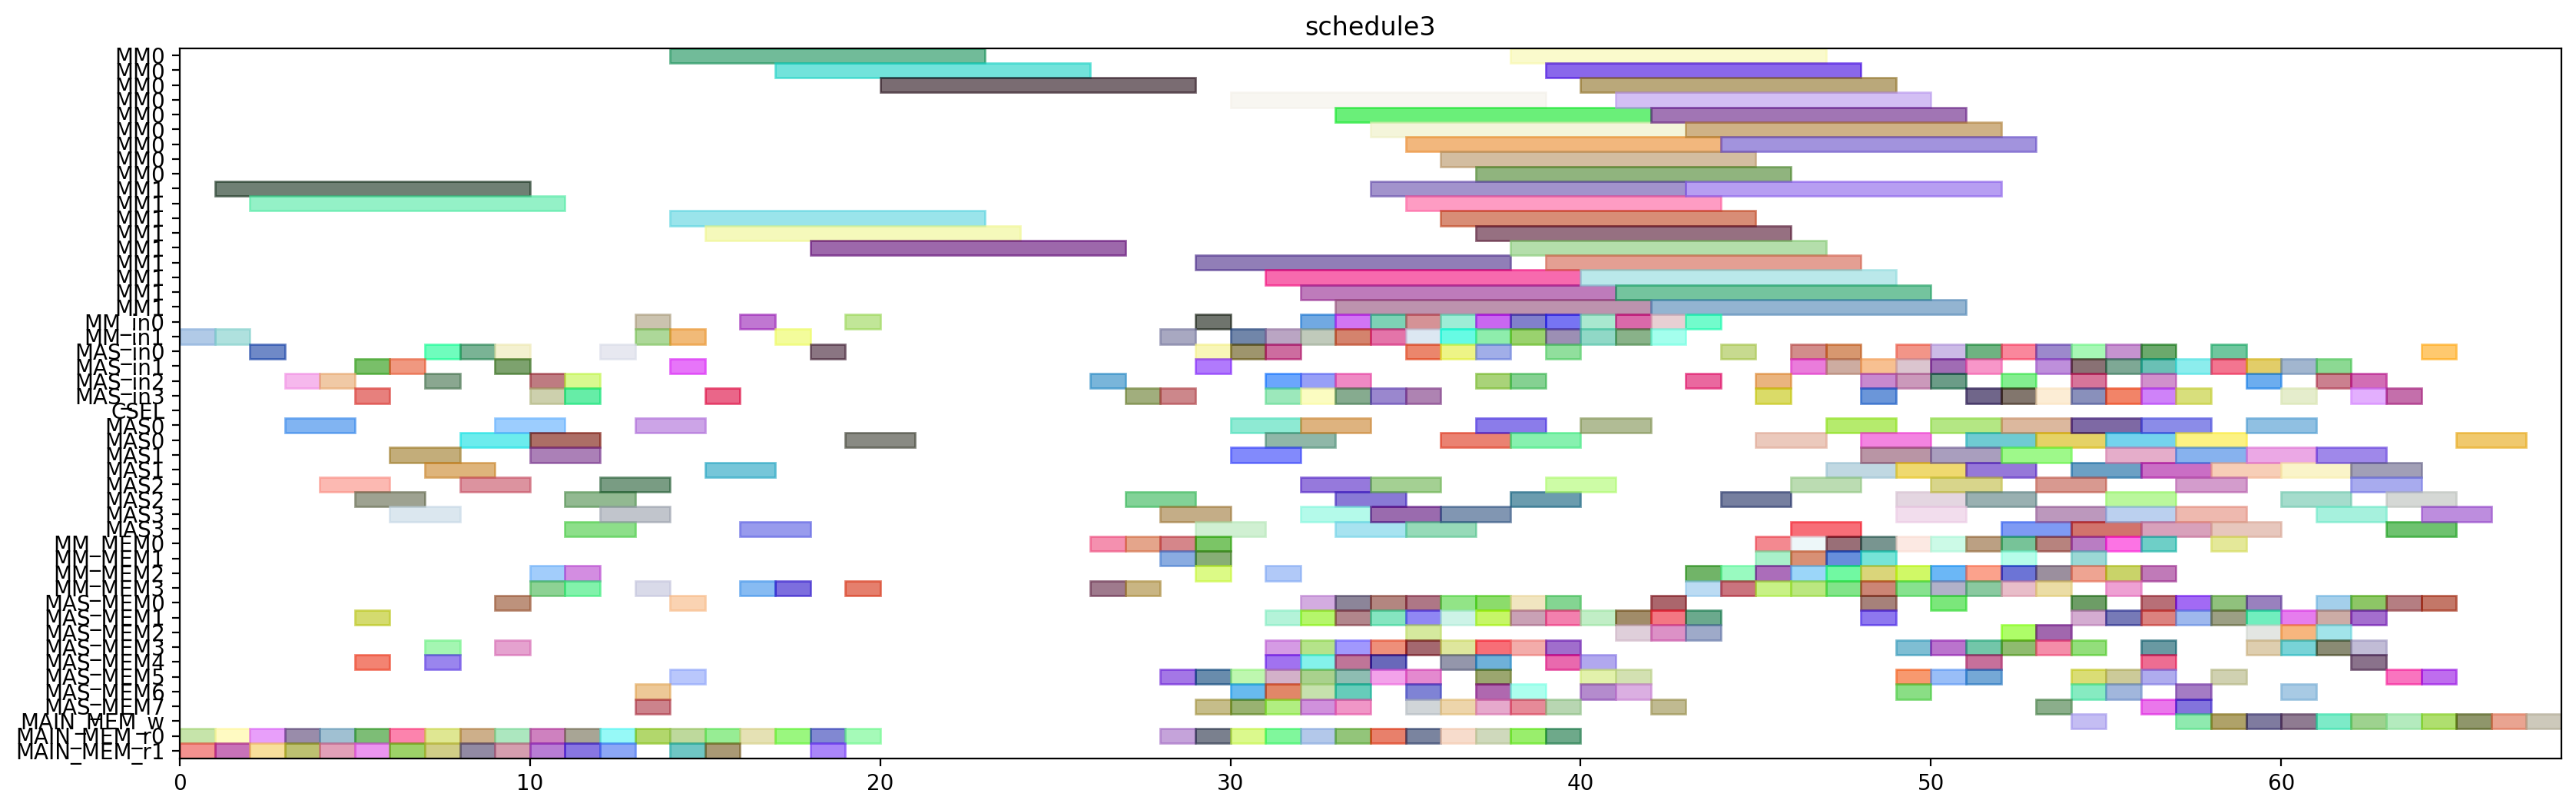

Write the Python code that produced this figure.
from pyschedule import Scenario, solvers, plotters, alt


def solve():
	horizon = 178
	S = Scenario("schedule3", horizon=horizon)

	# resource
	MM = S.Resources('MM', num=2, size=9)
	MM_in = S.Resources('MM_in', num=2)
	MAS_in = S.Resources('MAS_in', num=4)
	CSEL = S.Resource('CSEL')
	MAS = S.Resources('MAS', num=4, size=2, periods=range(1, horizon))
	MM_MEM = S.Resources('MM_MEM', num=4)
	MAS_MEM = S.Resources('MAS_MEM', num=8)
	MAIN_MEM_w = S.Resource('MAIN_MEM_w', size=1)
	MAIN_MEM_r = S.Resources('MAIN_MEM_r', num=2)

	# result of previous scheduling
	c_qinv_denom_inv1__in = S.Task('c_qinv_denom_inv1__in', length=1, delay_cost=1)
	S += c_qinv_denom_inv1__in >= 0
	c_qinv_denom_inv1__in += MM_in[1]

	c_qinv_denom_inv1__mem0 = S.Task('c_qinv_denom_inv1__mem0', length=1, delay_cost=1)
	S += c_qinv_denom_inv1__mem0 >= 0
	c_qinv_denom_inv1__mem0 += MAIN_MEM_r[0]

	c_qinv_denom_inv1__mem1 = S.Task('c_qinv_denom_inv1__mem1', length=1, delay_cost=1)
	S += c_qinv_denom_inv1__mem1 >= 0
	c_qinv_denom_inv1__mem1 += MAIN_MEM_r[1]

	c_qinv_denom_inv0_in = S.Task('c_qinv_denom_inv0_in', length=1, delay_cost=1)
	S += c_qinv_denom_inv0_in >= 1
	c_qinv_denom_inv0_in += MM_in[1]

	c_qinv_denom_inv0_mem0 = S.Task('c_qinv_denom_inv0_mem0', length=1, delay_cost=1)
	S += c_qinv_denom_inv0_mem0 >= 1
	c_qinv_denom_inv0_mem0 += MAIN_MEM_r[0]

	c_qinv_denom_inv0_mem1 = S.Task('c_qinv_denom_inv0_mem1', length=1, delay_cost=1)
	S += c_qinv_denom_inv0_mem1 >= 1
	c_qinv_denom_inv0_mem1 += MAIN_MEM_r[1]

	c_qinv_denom_inv1_ = S.Task('c_qinv_denom_inv1_', length=9, delay_cost=1)
	S += c_qinv_denom_inv1_ >= 1
	c_qinv_denom_inv1_ += MM[1]

	c1_t21_in = S.Task('c1_t21_in', length=1, delay_cost=1)
	S += c1_t21_in >= 2
	c1_t21_in += MAS_in[0]

	c1_t21_mem0 = S.Task('c1_t21_mem0', length=1, delay_cost=1)
	S += c1_t21_mem0 >= 2
	c1_t21_mem0 += MAIN_MEM_r[0]

	c1_t21_mem1 = S.Task('c1_t21_mem1', length=1, delay_cost=1)
	S += c1_t21_mem1 >= 2
	c1_t21_mem1 += MAIN_MEM_r[1]

	c_qinv_denom_inv0 = S.Task('c_qinv_denom_inv0', length=9, delay_cost=1)
	S += c_qinv_denom_inv0 >= 2
	c_qinv_denom_inv0 += MM[1]

	c1_t20_in = S.Task('c1_t20_in', length=1, delay_cost=1)
	S += c1_t20_in >= 3
	c1_t20_in += MAS_in[2]

	c1_t20_mem0 = S.Task('c1_t20_mem0', length=1, delay_cost=1)
	S += c1_t20_mem0 >= 3
	c1_t20_mem0 += MAIN_MEM_r[0]

	c1_t20_mem1 = S.Task('c1_t20_mem1', length=1, delay_cost=1)
	S += c1_t20_mem1 >= 3
	c1_t20_mem1 += MAIN_MEM_r[1]

	c1_t21 = S.Task('c1_t21', length=2, delay_cost=1)
	S += c1_t21 >= 3
	c1_t21 += MAS[0]

	c1_t20 = S.Task('c1_t20', length=2, delay_cost=1)
	S += c1_t20 >= 4
	c1_t20 += MAS[2]

	c2_t20_in = S.Task('c2_t20_in', length=1, delay_cost=1)
	S += c2_t20_in >= 4
	c2_t20_in += MAS_in[2]

	c2_t20_mem0 = S.Task('c2_t20_mem0', length=1, delay_cost=1)
	S += c2_t20_mem0 >= 4
	c2_t20_mem0 += MAIN_MEM_r[0]

	c2_t20_mem1 = S.Task('c2_t20_mem1', length=1, delay_cost=1)
	S += c2_t20_mem1 >= 4
	c2_t20_mem1 += MAIN_MEM_r[1]

	c1_t4_t2_in = S.Task('c1_t4_t2_in', length=1, delay_cost=1)
	S += c1_t4_t2_in >= 5
	c1_t4_t2_in += MAS_in[3]

	c1_t4_t2_mem0 = S.Task('c1_t4_t2_mem0', length=1, delay_cost=1)
	S += c1_t4_t2_mem0 >= 5
	c1_t4_t2_mem0 += MAS_MEM[4]

	c1_t4_t2_mem1 = S.Task('c1_t4_t2_mem1', length=1, delay_cost=1)
	S += c1_t4_t2_mem1 >= 5
	c1_t4_t2_mem1 += MAS_MEM[1]

	c2_t20 = S.Task('c2_t20', length=2, delay_cost=1)
	S += c2_t20 >= 5
	c2_t20 += MAS[2]

	c2_t21_in = S.Task('c2_t21_in', length=1, delay_cost=1)
	S += c2_t21_in >= 5
	c2_t21_in += MAS_in[1]

	c2_t21_mem0 = S.Task('c2_t21_mem0', length=1, delay_cost=1)
	S += c2_t21_mem0 >= 5
	c2_t21_mem0 += MAIN_MEM_r[0]

	c2_t21_mem1 = S.Task('c2_t21_mem1', length=1, delay_cost=1)
	S += c2_t21_mem1 >= 5
	c2_t21_mem1 += MAIN_MEM_r[1]

	c0_t21_in = S.Task('c0_t21_in', length=1, delay_cost=1)
	S += c0_t21_in >= 6
	c0_t21_in += MAS_in[1]

	c0_t21_mem0 = S.Task('c0_t21_mem0', length=1, delay_cost=1)
	S += c0_t21_mem0 >= 6
	c0_t21_mem0 += MAIN_MEM_r[0]

	c0_t21_mem1 = S.Task('c0_t21_mem1', length=1, delay_cost=1)
	S += c0_t21_mem1 >= 6
	c0_t21_mem1 += MAIN_MEM_r[1]

	c1_t4_t2 = S.Task('c1_t4_t2', length=2, delay_cost=1)
	S += c1_t4_t2 >= 6
	c1_t4_t2 += MAS[3]

	c2_t21 = S.Task('c2_t21', length=2, delay_cost=1)
	S += c2_t21 >= 6
	c2_t21 += MAS[1]

	c0_t20_in = S.Task('c0_t20_in', length=1, delay_cost=1)
	S += c0_t20_in >= 7
	c0_t20_in += MAS_in[0]

	c0_t20_mem0 = S.Task('c0_t20_mem0', length=1, delay_cost=1)
	S += c0_t20_mem0 >= 7
	c0_t20_mem0 += MAIN_MEM_r[0]

	c0_t20_mem1 = S.Task('c0_t20_mem1', length=1, delay_cost=1)
	S += c0_t20_mem1 >= 7
	c0_t20_mem1 += MAIN_MEM_r[1]

	c0_t21 = S.Task('c0_t21', length=2, delay_cost=1)
	S += c0_t21 >= 7
	c0_t21 += MAS[1]

	c2_t4_t2_in = S.Task('c2_t4_t2_in', length=1, delay_cost=1)
	S += c2_t4_t2_in >= 7
	c2_t4_t2_in += MAS_in[2]

	c2_t4_t2_mem0 = S.Task('c2_t4_t2_mem0', length=1, delay_cost=1)
	S += c2_t4_t2_mem0 >= 7
	c2_t4_t2_mem0 += MAS_MEM[4]

	c2_t4_t2_mem1 = S.Task('c2_t4_t2_mem1', length=1, delay_cost=1)
	S += c2_t4_t2_mem1 >= 7
	c2_t4_t2_mem1 += MAS_MEM[3]

	c0_t20 = S.Task('c0_t20', length=2, delay_cost=1)
	S += c0_t20 >= 8
	c0_t20 += MAS[0]

	c2_t1_t2_in = S.Task('c2_t1_t2_in', length=1, delay_cost=1)
	S += c2_t1_t2_in >= 8
	c2_t1_t2_in += MAS_in[0]

	c2_t1_t2_mem0 = S.Task('c2_t1_t2_mem0', length=1, delay_cost=1)
	S += c2_t1_t2_mem0 >= 8
	c2_t1_t2_mem0 += MAIN_MEM_r[0]

	c2_t1_t2_mem1 = S.Task('c2_t1_t2_mem1', length=1, delay_cost=1)
	S += c2_t1_t2_mem1 >= 8
	c2_t1_t2_mem1 += MAIN_MEM_r[1]

	c2_t4_t2 = S.Task('c2_t4_t2', length=2, delay_cost=1)
	S += c2_t4_t2 >= 8
	c2_t4_t2 += MAS[2]

	c0_t1_t2_in = S.Task('c0_t1_t2_in', length=1, delay_cost=1)
	S += c0_t1_t2_in >= 9
	c0_t1_t2_in += MAS_in[0]

	c0_t1_t2_mem0 = S.Task('c0_t1_t2_mem0', length=1, delay_cost=1)
	S += c0_t1_t2_mem0 >= 9
	c0_t1_t2_mem0 += MAIN_MEM_r[0]

	c0_t1_t2_mem1 = S.Task('c0_t1_t2_mem1', length=1, delay_cost=1)
	S += c0_t1_t2_mem1 >= 9
	c0_t1_t2_mem1 += MAIN_MEM_r[1]

	c0_t4_t2_in = S.Task('c0_t4_t2_in', length=1, delay_cost=1)
	S += c0_t4_t2_in >= 9
	c0_t4_t2_in += MAS_in[1]

	c0_t4_t2_mem0 = S.Task('c0_t4_t2_mem0', length=1, delay_cost=1)
	S += c0_t4_t2_mem0 >= 9
	c0_t4_t2_mem0 += MAS_MEM[0]

	c0_t4_t2_mem1 = S.Task('c0_t4_t2_mem1', length=1, delay_cost=1)
	S += c0_t4_t2_mem1 >= 9
	c0_t4_t2_mem1 += MAS_MEM[3]

	c2_t1_t2 = S.Task('c2_t1_t2', length=2, delay_cost=1)
	S += c2_t1_t2 >= 9
	c2_t1_t2 += MAS[0]

	c0_t1_t2 = S.Task('c0_t1_t2', length=2, delay_cost=1)
	S += c0_t1_t2 >= 10
	c0_t1_t2 += MAS[0]

	c0_t4_t2 = S.Task('c0_t4_t2', length=2, delay_cost=1)
	S += c0_t4_t2 >= 10
	c0_t4_t2 += MAS[1]

	c1_t0_t2_in = S.Task('c1_t0_t2_in', length=1, delay_cost=1)
	S += c1_t0_t2_in >= 10
	c1_t0_t2_in += MAS_in[2]

	c1_t0_t2_mem0 = S.Task('c1_t0_t2_mem0', length=1, delay_cost=1)
	S += c1_t0_t2_mem0 >= 10
	c1_t0_t2_mem0 += MAIN_MEM_r[0]

	c1_t0_t2_mem1 = S.Task('c1_t0_t2_mem1', length=1, delay_cost=1)
	S += c1_t0_t2_mem1 >= 10
	c1_t0_t2_mem1 += MAIN_MEM_r[1]

	c_qinv0_t3_in = S.Task('c_qinv0_t3_in', length=1, delay_cost=1)
	S += c_qinv0_t3_in >= 10
	c_qinv0_t3_in += MAS_in[3]

	c_qinv0_t3_mem0 = S.Task('c_qinv0_t3_mem0', length=1, delay_cost=1)
	S += c_qinv0_t3_mem0 >= 10
	c_qinv0_t3_mem0 += MM_MEM[2]

	c_qinv0_t3_mem1 = S.Task('c_qinv0_t3_mem1', length=1, delay_cost=1)
	S += c_qinv0_t3_mem1 >= 10
	c_qinv0_t3_mem1 += MM_MEM[3]

	c1_t0_t2 = S.Task('c1_t0_t2', length=2, delay_cost=1)
	S += c1_t0_t2 >= 11
	c1_t0_t2 += MAS[2]

	c_qinv0_t2_in = S.Task('c_qinv0_t2_in', length=1, delay_cost=1)
	S += c_qinv0_t2_in >= 11
	c_qinv0_t2_in += MAS_in[3]

	c_qinv0_t2_mem0 = S.Task('c_qinv0_t2_mem0', length=1, delay_cost=1)
	S += c_qinv0_t2_mem0 >= 11
	c_qinv0_t2_mem0 += MAIN_MEM_r[0]

	c_qinv0_t2_mem1 = S.Task('c_qinv0_t2_mem1', length=1, delay_cost=1)
	S += c_qinv0_t2_mem1 >= 11
	c_qinv0_t2_mem1 += MAIN_MEM_r[1]

	c_qinv0_t3 = S.Task('c_qinv0_t3', length=2, delay_cost=1)
	S += c_qinv0_t3 >= 11
	c_qinv0_t3 += MAS[3]

	c_qinv1__t3_in = S.Task('c_qinv1__t3_in', length=1, delay_cost=1)
	S += c_qinv1__t3_in >= 11
	c_qinv1__t3_in += MAS_in[2]

	c_qinv1__t3_mem0 = S.Task('c_qinv1__t3_mem0', length=1, delay_cost=1)
	S += c_qinv1__t3_mem0 >= 11
	c_qinv1__t3_mem0 += MM_MEM[2]

	c_qinv1__t3_mem1 = S.Task('c_qinv1__t3_mem1', length=1, delay_cost=1)
	S += c_qinv1__t3_mem1 >= 11
	c_qinv1__t3_mem1 += MM_MEM[3]

	c_qinv0_t2 = S.Task('c_qinv0_t2', length=2, delay_cost=1)
	S += c_qinv0_t2 >= 12
	c_qinv0_t2 += MAS[3]

	c_qinv1__t2_in = S.Task('c_qinv1__t2_in', length=1, delay_cost=1)
	S += c_qinv1__t2_in >= 12
	c_qinv1__t2_in += MAS_in[0]

	c_qinv1__t2_mem0 = S.Task('c_qinv1__t2_mem0', length=1, delay_cost=1)
	S += c_qinv1__t2_mem0 >= 12
	c_qinv1__t2_mem0 += MAIN_MEM_r[0]

	c_qinv1__t2_mem1 = S.Task('c_qinv1__t2_mem1', length=1, delay_cost=1)
	S += c_qinv1__t2_mem1 >= 12
	c_qinv1__t2_mem1 += MAIN_MEM_r[1]

	c_qinv1__t3 = S.Task('c_qinv1__t3', length=2, delay_cost=1)
	S += c_qinv1__t3 >= 12
	c_qinv1__t3 += MAS[2]

	c_qinv0_t4_in = S.Task('c_qinv0_t4_in', length=1, delay_cost=1)
	S += c_qinv0_t4_in >= 13
	c_qinv0_t4_in += MM_in[1]

	c_qinv0_t4_mem0 = S.Task('c_qinv0_t4_mem0', length=1, delay_cost=1)
	S += c_qinv0_t4_mem0 >= 13
	c_qinv0_t4_mem0 += MAS_MEM[6]

	c_qinv0_t4_mem1 = S.Task('c_qinv0_t4_mem1', length=1, delay_cost=1)
	S += c_qinv0_t4_mem1 >= 13
	c_qinv0_t4_mem1 += MAS_MEM[7]

	c_qinv1__t0_in = S.Task('c_qinv1__t0_in', length=1, delay_cost=1)
	S += c_qinv1__t0_in >= 13
	c_qinv1__t0_in += MM_in[0]

	c_qinv1__t0_mem0 = S.Task('c_qinv1__t0_mem0', length=1, delay_cost=1)
	S += c_qinv1__t0_mem0 >= 13
	c_qinv1__t0_mem0 += MAIN_MEM_r[0]

	c_qinv1__t0_mem1 = S.Task('c_qinv1__t0_mem1', length=1, delay_cost=1)
	S += c_qinv1__t0_mem1 >= 13
	c_qinv1__t0_mem1 += MM_MEM[3]

	c_qinv1__t2 = S.Task('c_qinv1__t2', length=2, delay_cost=1)
	S += c_qinv1__t2 >= 13
	c_qinv1__t2 += MAS[0]

	c1_t1_t2_in = S.Task('c1_t1_t2_in', length=1, delay_cost=1)
	S += c1_t1_t2_in >= 14
	c1_t1_t2_in += MAS_in[1]

	c1_t1_t2_mem0 = S.Task('c1_t1_t2_mem0', length=1, delay_cost=1)
	S += c1_t1_t2_mem0 >= 14
	c1_t1_t2_mem0 += MAIN_MEM_r[0]

	c1_t1_t2_mem1 = S.Task('c1_t1_t2_mem1', length=1, delay_cost=1)
	S += c1_t1_t2_mem1 >= 14
	c1_t1_t2_mem1 += MAIN_MEM_r[1]

	c_qinv0_t4 = S.Task('c_qinv0_t4', length=9, delay_cost=1)
	S += c_qinv0_t4 >= 14
	c_qinv0_t4 += MM[1]

	c_qinv1__t0 = S.Task('c_qinv1__t0', length=9, delay_cost=1)
	S += c_qinv1__t0 >= 14
	c_qinv1__t0 += MM[0]

	c_qinv1__t4_in = S.Task('c_qinv1__t4_in', length=1, delay_cost=1)
	S += c_qinv1__t4_in >= 14
	c_qinv1__t4_in += MM_in[1]

	c_qinv1__t4_mem0 = S.Task('c_qinv1__t4_mem0', length=1, delay_cost=1)
	S += c_qinv1__t4_mem0 >= 14
	c_qinv1__t4_mem0 += MAS_MEM[0]

	c_qinv1__t4_mem1 = S.Task('c_qinv1__t4_mem1', length=1, delay_cost=1)
	S += c_qinv1__t4_mem1 >= 14
	c_qinv1__t4_mem1 += MAS_MEM[5]

	c0_t0_t2_in = S.Task('c0_t0_t2_in', length=1, delay_cost=1)
	S += c0_t0_t2_in >= 15
	c0_t0_t2_in += MAS_in[3]

	c0_t0_t2_mem0 = S.Task('c0_t0_t2_mem0', length=1, delay_cost=1)
	S += c0_t0_t2_mem0 >= 15
	c0_t0_t2_mem0 += MAIN_MEM_r[0]

	c0_t0_t2_mem1 = S.Task('c0_t0_t2_mem1', length=1, delay_cost=1)
	S += c0_t0_t2_mem1 >= 15
	c0_t0_t2_mem1 += MAIN_MEM_r[1]

	c1_t1_t2 = S.Task('c1_t1_t2', length=2, delay_cost=1)
	S += c1_t1_t2 >= 15
	c1_t1_t2 += MAS[1]

	c_qinv1__t4 = S.Task('c_qinv1__t4', length=9, delay_cost=1)
	S += c_qinv1__t4 >= 15
	c_qinv1__t4 += MM[1]

	c0_t0_t2 = S.Task('c0_t0_t2', length=2, delay_cost=1)
	S += c0_t0_t2 >= 16
	c0_t0_t2 += MAS[3]

	c_qinv0_t0_in = S.Task('c_qinv0_t0_in', length=1, delay_cost=1)
	S += c_qinv0_t0_in >= 16
	c_qinv0_t0_in += MM_in[0]

	c_qinv0_t0_mem0 = S.Task('c_qinv0_t0_mem0', length=1, delay_cost=1)
	S += c_qinv0_t0_mem0 >= 16
	c_qinv0_t0_mem0 += MAIN_MEM_r[0]

	c_qinv0_t0_mem1 = S.Task('c_qinv0_t0_mem1', length=1, delay_cost=1)
	S += c_qinv0_t0_mem1 >= 16
	c_qinv0_t0_mem1 += MM_MEM[3]

	c_qinv0_t0 = S.Task('c_qinv0_t0', length=9, delay_cost=1)
	S += c_qinv0_t0 >= 17
	c_qinv0_t0 += MM[0]

	c_qinv1__t1_in = S.Task('c_qinv1__t1_in', length=1, delay_cost=1)
	S += c_qinv1__t1_in >= 17
	c_qinv1__t1_in += MM_in[1]

	c_qinv1__t1_mem0 = S.Task('c_qinv1__t1_mem0', length=1, delay_cost=1)
	S += c_qinv1__t1_mem0 >= 17
	c_qinv1__t1_mem0 += MAIN_MEM_r[0]

	c_qinv1__t1_mem1 = S.Task('c_qinv1__t1_mem1', length=1, delay_cost=1)
	S += c_qinv1__t1_mem1 >= 17
	c_qinv1__t1_mem1 += MM_MEM[3]

	c2_t0_t2_in = S.Task('c2_t0_t2_in', length=1, delay_cost=1)
	S += c2_t0_t2_in >= 18
	c2_t0_t2_in += MAS_in[0]

	c2_t0_t2_mem0 = S.Task('c2_t0_t2_mem0', length=1, delay_cost=1)
	S += c2_t0_t2_mem0 >= 18
	c2_t0_t2_mem0 += MAIN_MEM_r[0]

	c2_t0_t2_mem1 = S.Task('c2_t0_t2_mem1', length=1, delay_cost=1)
	S += c2_t0_t2_mem1 >= 18
	c2_t0_t2_mem1 += MAIN_MEM_r[1]

	c_qinv1__t1 = S.Task('c_qinv1__t1', length=9, delay_cost=1)
	S += c_qinv1__t1 >= 18
	c_qinv1__t1 += MM[1]

	c2_t0_t2 = S.Task('c2_t0_t2', length=2, delay_cost=1)
	S += c2_t0_t2 >= 19
	c2_t0_t2 += MAS[0]

	c_qinv0_t1_in = S.Task('c_qinv0_t1_in', length=1, delay_cost=1)
	S += c_qinv0_t1_in >= 19
	c_qinv0_t1_in += MM_in[0]

	c_qinv0_t1_mem0 = S.Task('c_qinv0_t1_mem0', length=1, delay_cost=1)
	S += c_qinv0_t1_mem0 >= 19
	c_qinv0_t1_mem0 += MAIN_MEM_r[0]

	c_qinv0_t1_mem1 = S.Task('c_qinv0_t1_mem1', length=1, delay_cost=1)
	S += c_qinv0_t1_mem1 >= 19
	c_qinv0_t1_mem1 += MM_MEM[3]

	c_qinv0_t1 = S.Task('c_qinv0_t1', length=9, delay_cost=1)
	S += c_qinv0_t1 >= 20
	c_qinv0_t1 += MM[0]

	c_qinv1_0_in = S.Task('c_qinv1_0_in', length=1, delay_cost=1)
	S += c_qinv1_0_in >= 26
	c_qinv1_0_in += MAS_in[2]

	c_qinv1_0_mem0 = S.Task('c_qinv1_0_mem0', length=1, delay_cost=1)
	S += c_qinv1_0_mem0 >= 26
	c_qinv1_0_mem0 += MM_MEM[0]

	c_qinv1_0_mem1 = S.Task('c_qinv1_0_mem1', length=1, delay_cost=1)
	S += c_qinv1_0_mem1 >= 26
	c_qinv1_0_mem1 += MM_MEM[3]

	c_qinv1_0 = S.Task('c_qinv1_0', length=2, delay_cost=1)
	S += c_qinv1_0 >= 27
	c_qinv1_0 += MAS[2]

	c_qinv1__t5_in = S.Task('c_qinv1__t5_in', length=1, delay_cost=1)
	S += c_qinv1__t5_in >= 27
	c_qinv1__t5_in += MAS_in[3]

	c_qinv1__t5_mem0 = S.Task('c_qinv1__t5_mem0', length=1, delay_cost=1)
	S += c_qinv1__t5_mem0 >= 27
	c_qinv1__t5_mem0 += MM_MEM[0]

	c_qinv1__t5_mem1 = S.Task('c_qinv1__t5_mem1', length=1, delay_cost=1)
	S += c_qinv1__t5_mem1 >= 27
	c_qinv1__t5_mem1 += MM_MEM[3]

	c2_t1_t0_in = S.Task('c2_t1_t0_in', length=1, delay_cost=1)
	S += c2_t1_t0_in >= 28
	c2_t1_t0_in += MM_in[1]

	c2_t1_t0_mem0 = S.Task('c2_t1_t0_mem0', length=1, delay_cost=1)
	S += c2_t1_t0_mem0 >= 28
	c2_t1_t0_mem0 += MAIN_MEM_r[0]

	c2_t1_t0_mem1 = S.Task('c2_t1_t0_mem1', length=1, delay_cost=1)
	S += c2_t1_t0_mem1 >= 28
	c2_t1_t0_mem1 += MAS_MEM[5]

	c_qinv00_in = S.Task('c_qinv00_in', length=1, delay_cost=1)
	S += c_qinv00_in >= 28
	c_qinv00_in += MAS_in[3]

	c_qinv00_mem0 = S.Task('c_qinv00_mem0', length=1, delay_cost=1)
	S += c_qinv00_mem0 >= 28
	c_qinv00_mem0 += MM_MEM[0]

	c_qinv00_mem1 = S.Task('c_qinv00_mem1', length=1, delay_cost=1)
	S += c_qinv00_mem1 >= 28
	c_qinv00_mem1 += MM_MEM[1]

	c_qinv1__t5 = S.Task('c_qinv1__t5', length=2, delay_cost=1)
	S += c_qinv1__t5 >= 28
	c_qinv1__t5 += MAS[3]

	c1_t1_t0_in = S.Task('c1_t1_t0_in', length=1, delay_cost=1)
	S += c1_t1_t0_in >= 29
	c1_t1_t0_in += MM_in[0]

	c1_t1_t0_mem0 = S.Task('c1_t1_t0_mem0', length=1, delay_cost=1)
	S += c1_t1_t0_mem0 >= 29
	c1_t1_t0_mem0 += MAIN_MEM_r[0]

	c1_t1_t0_mem1 = S.Task('c1_t1_t0_mem1', length=1, delay_cost=1)
	S += c1_t1_t0_mem1 >= 29
	c1_t1_t0_mem1 += MAS_MEM[5]

	c2_t1_t0 = S.Task('c2_t1_t0', length=9, delay_cost=1)
	S += c2_t1_t0 >= 29
	c2_t1_t0 += MM[1]

	c_qinv00 = S.Task('c_qinv00', length=2, delay_cost=1)
	S += c_qinv00 >= 29
	c_qinv00 += MAS[3]

	c_qinv0_t5_in = S.Task('c_qinv0_t5_in', length=1, delay_cost=1)
	S += c_qinv0_t5_in >= 29
	c_qinv0_t5_in += MAS_in[0]

	c_qinv0_t5_mem0 = S.Task('c_qinv0_t5_mem0', length=1, delay_cost=1)
	S += c_qinv0_t5_mem0 >= 29
	c_qinv0_t5_mem0 += MM_MEM[0]

	c_qinv0_t5_mem1 = S.Task('c_qinv0_t5_mem1', length=1, delay_cost=1)
	S += c_qinv0_t5_mem1 >= 29
	c_qinv0_t5_mem1 += MM_MEM[1]

	c_qinv1_1_in = S.Task('c_qinv1_1_in', length=1, delay_cost=1)
	S += c_qinv1_1_in >= 29
	c_qinv1_1_in += MAS_in[1]

	c_qinv1_1_mem0 = S.Task('c_qinv1_1_mem0', length=1, delay_cost=1)
	S += c_qinv1_1_mem0 >= 29
	c_qinv1_1_mem0 += MM_MEM[2]

	c_qinv1_1_mem1 = S.Task('c_qinv1_1_mem1', length=1, delay_cost=1)
	S += c_qinv1_1_mem1 >= 29
	c_qinv1_1_mem1 += MAS_MEM[7]

	c0_t30_in = S.Task('c0_t30_in', length=1, delay_cost=1)
	S += c0_t30_in >= 30
	c0_t30_in += MAS_in[0]

	c0_t30_mem0 = S.Task('c0_t30_mem0', length=1, delay_cost=1)
	S += c0_t30_mem0 >= 30
	c0_t30_mem0 += MAS_MEM[6]

	c0_t30_mem1 = S.Task('c0_t30_mem1', length=1, delay_cost=1)
	S += c0_t30_mem1 >= 30
	c0_t30_mem1 += MAS_MEM[5]

	c1_t1_t0 = S.Task('c1_t1_t0', length=9, delay_cost=1)
	S += c1_t1_t0 >= 30
	c1_t1_t0 += MM[0]

	c2_t0_t0_in = S.Task('c2_t0_t0_in', length=1, delay_cost=1)
	S += c2_t0_t0_in >= 30
	c2_t0_t0_in += MM_in[1]

	c2_t0_t0_mem0 = S.Task('c2_t0_t0_mem0', length=1, delay_cost=1)
	S += c2_t0_t0_mem0 >= 30
	c2_t0_t0_mem0 += MAIN_MEM_r[0]

	c2_t0_t0_mem1 = S.Task('c2_t0_t0_mem1', length=1, delay_cost=1)
	S += c2_t0_t0_mem1 >= 30
	c2_t0_t0_mem1 += MAS_MEM[7]

	c_qinv0_t5 = S.Task('c_qinv0_t5', length=2, delay_cost=1)
	S += c_qinv0_t5 >= 30
	c_qinv0_t5 += MAS[0]

	c_qinv1_1 = S.Task('c_qinv1_1', length=2, delay_cost=1)
	S += c_qinv1_1 >= 30
	c_qinv1_1 += MAS[1]

	c0_t30 = S.Task('c0_t30', length=2, delay_cost=1)
	S += c0_t30 >= 31
	c0_t30 += MAS[0]

	c1_t0_t0_in = S.Task('c1_t0_t0_in', length=1, delay_cost=1)
	S += c1_t0_t0_in >= 31
	c1_t0_t0_in += MM_in[1]

	c1_t0_t0_mem0 = S.Task('c1_t0_t0_mem0', length=1, delay_cost=1)
	S += c1_t0_t0_mem0 >= 31
	c1_t0_t0_mem0 += MAIN_MEM_r[0]

	c1_t0_t0_mem1 = S.Task('c1_t0_t0_mem1', length=1, delay_cost=1)
	S += c1_t0_t0_mem1 >= 31
	c1_t0_t0_mem1 += MAS_MEM[7]

	c1_t1_t3_in = S.Task('c1_t1_t3_in', length=1, delay_cost=1)
	S += c1_t1_t3_in >= 31
	c1_t1_t3_in += MAS_in[2]

	c1_t1_t3_mem0 = S.Task('c1_t1_t3_mem0', length=1, delay_cost=1)
	S += c1_t1_t3_mem0 >= 31
	c1_t1_t3_mem0 += MAS_MEM[4]

	c1_t1_t3_mem1 = S.Task('c1_t1_t3_mem1', length=1, delay_cost=1)
	S += c1_t1_t3_mem1 >= 31
	c1_t1_t3_mem1 += MAS_MEM[3]

	c2_t0_t0 = S.Task('c2_t0_t0', length=9, delay_cost=1)
	S += c2_t0_t0 >= 31
	c2_t0_t0 += MM[1]

	c2_t30_in = S.Task('c2_t30_in', length=1, delay_cost=1)
	S += c2_t30_in >= 31
	c2_t30_in += MAS_in[3]

	c2_t30_mem0 = S.Task('c2_t30_mem0', length=1, delay_cost=1)
	S += c2_t30_mem0 >= 31
	c2_t30_mem0 += MAS_MEM[6]

	c2_t30_mem1 = S.Task('c2_t30_mem1', length=1, delay_cost=1)
	S += c2_t30_mem1 >= 31
	c2_t30_mem1 += MAS_MEM[5]

	c_qinv01_in = S.Task('c_qinv01_in', length=1, delay_cost=1)
	S += c_qinv01_in >= 31
	c_qinv01_in += MAS_in[0]

	c_qinv01_mem0 = S.Task('c_qinv01_mem0', length=1, delay_cost=1)
	S += c_qinv01_mem0 >= 31
	c_qinv01_mem0 += MM_MEM[2]

	c_qinv01_mem1 = S.Task('c_qinv01_mem1', length=1, delay_cost=1)
	S += c_qinv01_mem1 >= 31
	c_qinv01_mem1 += MAS_MEM[1]

	c0_t0_t0_in = S.Task('c0_t0_t0_in', length=1, delay_cost=1)
	S += c0_t0_t0_in >= 32
	c0_t0_t0_in += MM_in[0]

	c0_t0_t0_mem0 = S.Task('c0_t0_t0_mem0', length=1, delay_cost=1)
	S += c0_t0_t0_mem0 >= 32
	c0_t0_t0_mem0 += MAIN_MEM_r[0]

	c0_t0_t0_mem1 = S.Task('c0_t0_t0_mem1', length=1, delay_cost=1)
	S += c0_t0_t0_mem1 >= 32
	c0_t0_t0_mem1 += MAS_MEM[7]

	c0_t4_t0_in = S.Task('c0_t4_t0_in', length=1, delay_cost=1)
	S += c0_t4_t0_in >= 32
	c0_t4_t0_in += MM_in[1]

	c0_t4_t0_mem0 = S.Task('c0_t4_t0_mem0', length=1, delay_cost=1)
	S += c0_t4_t0_mem0 >= 32
	c0_t4_t0_mem0 += MAS_MEM[0]

	c0_t4_t0_mem1 = S.Task('c0_t4_t0_mem1', length=1, delay_cost=1)
	S += c0_t4_t0_mem1 >= 32
	c0_t4_t0_mem1 += MAS_MEM[1]

	c1_t0_t0 = S.Task('c1_t0_t0', length=9, delay_cost=1)
	S += c1_t0_t0 >= 32
	c1_t0_t0 += MM[1]

	c1_t1_t3 = S.Task('c1_t1_t3', length=2, delay_cost=1)
	S += c1_t1_t3 >= 32
	c1_t1_t3 += MAS[2]

	c1_t30_in = S.Task('c1_t30_in', length=1, delay_cost=1)
	S += c1_t30_in >= 32
	c1_t30_in += MAS_in[2]

	c1_t30_mem0 = S.Task('c1_t30_mem0', length=1, delay_cost=1)
	S += c1_t30_mem0 >= 32
	c1_t30_mem0 += MAS_MEM[6]

	c1_t30_mem1 = S.Task('c1_t30_mem1', length=1, delay_cost=1)
	S += c1_t30_mem1 >= 32
	c1_t30_mem1 += MAS_MEM[5]

	c2_t1_t3_in = S.Task('c2_t1_t3_in', length=1, delay_cost=1)
	S += c2_t1_t3_in >= 32
	c2_t1_t3_in += MAS_in[3]

	c2_t1_t3_mem0 = S.Task('c2_t1_t3_mem0', length=1, delay_cost=1)
	S += c2_t1_t3_mem0 >= 32
	c2_t1_t3_mem0 += MAS_MEM[4]

	c2_t1_t3_mem1 = S.Task('c2_t1_t3_mem1', length=1, delay_cost=1)
	S += c2_t1_t3_mem1 >= 32
	c2_t1_t3_mem1 += MAS_MEM[3]

	c2_t30 = S.Task('c2_t30', length=2, delay_cost=1)
	S += c2_t30 >= 32
	c2_t30 += MAS[3]

	c_qinv01 = S.Task('c_qinv01', length=2, delay_cost=1)
	S += c_qinv01 >= 32
	c_qinv01 += MAS[0]

	c0_t0_t0 = S.Task('c0_t0_t0', length=9, delay_cost=1)
	S += c0_t0_t0 >= 33
	c0_t0_t0 += MM[0]

	c0_t1_t0_in = S.Task('c0_t1_t0_in', length=1, delay_cost=1)
	S += c0_t1_t0_in >= 33
	c0_t1_t0_in += MM_in[0]

	c0_t1_t0_mem0 = S.Task('c0_t1_t0_mem0', length=1, delay_cost=1)
	S += c0_t1_t0_mem0 >= 33
	c0_t1_t0_mem0 += MAIN_MEM_r[0]

	c0_t1_t0_mem1 = S.Task('c0_t1_t0_mem1', length=1, delay_cost=1)
	S += c0_t1_t0_mem1 >= 33
	c0_t1_t0_mem1 += MAS_MEM[5]

	c0_t4_t0 = S.Task('c0_t4_t0', length=9, delay_cost=1)
	S += c0_t4_t0 >= 33
	c0_t4_t0 += MM[1]

	c1_t30 = S.Task('c1_t30', length=2, delay_cost=1)
	S += c1_t30 >= 33
	c1_t30 += MAS[2]

	c2_t0_t3_in = S.Task('c2_t0_t3_in', length=1, delay_cost=1)
	S += c2_t0_t3_in >= 33
	c2_t0_t3_in += MAS_in[2]

	c2_t0_t3_mem0 = S.Task('c2_t0_t3_mem0', length=1, delay_cost=1)
	S += c2_t0_t3_mem0 >= 33
	c2_t0_t3_mem0 += MAS_MEM[6]

	c2_t0_t3_mem1 = S.Task('c2_t0_t3_mem1', length=1, delay_cost=1)
	S += c2_t0_t3_mem1 >= 33
	c2_t0_t3_mem1 += MAS_MEM[1]

	c2_t1_t3 = S.Task('c2_t1_t3', length=2, delay_cost=1)
	S += c2_t1_t3 >= 33
	c2_t1_t3 += MAS[3]

	c2_t31_in = S.Task('c2_t31_in', length=1, delay_cost=1)
	S += c2_t31_in >= 33
	c2_t31_in += MAS_in[3]

	c2_t31_mem0 = S.Task('c2_t31_mem0', length=1, delay_cost=1)
	S += c2_t31_mem0 >= 33
	c2_t31_mem0 += MAS_MEM[0]

	c2_t31_mem1 = S.Task('c2_t31_mem1', length=1, delay_cost=1)
	S += c2_t31_mem1 >= 33
	c2_t31_mem1 += MAS_MEM[3]

	c2_t4_t0_in = S.Task('c2_t4_t0_in', length=1, delay_cost=1)
	S += c2_t4_t0_in >= 33
	c2_t4_t0_in += MM_in[1]

	c2_t4_t0_mem0 = S.Task('c2_t4_t0_mem0', length=1, delay_cost=1)
	S += c2_t4_t0_mem0 >= 33
	c2_t4_t0_mem0 += MAS_MEM[4]

	c2_t4_t0_mem1 = S.Task('c2_t4_t0_mem1', length=1, delay_cost=1)
	S += c2_t4_t0_mem1 >= 33
	c2_t4_t0_mem1 += MAS_MEM[7]

	c0_t1_t0 = S.Task('c0_t1_t0', length=9, delay_cost=1)
	S += c0_t1_t0 >= 34
	c0_t1_t0 += MM[0]

	c1_t0_t1_in = S.Task('c1_t0_t1_in', length=1, delay_cost=1)
	S += c1_t0_t1_in >= 34
	c1_t0_t1_in += MM_in[1]

	c1_t0_t1_mem0 = S.Task('c1_t0_t1_mem0', length=1, delay_cost=1)
	S += c1_t0_t1_mem0 >= 34
	c1_t0_t1_mem0 += MAIN_MEM_r[0]

	c1_t0_t1_mem1 = S.Task('c1_t0_t1_mem1', length=1, delay_cost=1)
	S += c1_t0_t1_mem1 >= 34
	c1_t0_t1_mem1 += MAS_MEM[1]

	c1_t31_in = S.Task('c1_t31_in', length=1, delay_cost=1)
	S += c1_t31_in >= 34
	c1_t31_in += MAS_in[3]

	c1_t31_mem0 = S.Task('c1_t31_mem0', length=1, delay_cost=1)
	S += c1_t31_mem0 >= 34
	c1_t31_mem0 += MAS_MEM[0]

	c1_t31_mem1 = S.Task('c1_t31_mem1', length=1, delay_cost=1)
	S += c1_t31_mem1 >= 34
	c1_t31_mem1 += MAS_MEM[3]

	c1_t4_t0_in = S.Task('c1_t4_t0_in', length=1, delay_cost=1)
	S += c1_t4_t0_in >= 34
	c1_t4_t0_in += MM_in[0]

	c1_t4_t0_mem0 = S.Task('c1_t4_t0_mem0', length=1, delay_cost=1)
	S += c1_t4_t0_mem0 >= 34
	c1_t4_t0_mem0 += MAS_MEM[4]

	c1_t4_t0_mem1 = S.Task('c1_t4_t0_mem1', length=1, delay_cost=1)
	S += c1_t4_t0_mem1 >= 34
	c1_t4_t0_mem1 += MAS_MEM[5]

	c2_t0_t3 = S.Task('c2_t0_t3', length=2, delay_cost=1)
	S += c2_t0_t3 >= 34
	c2_t0_t3 += MAS[2]

	c2_t31 = S.Task('c2_t31', length=2, delay_cost=1)
	S += c2_t31 >= 34
	c2_t31 += MAS[3]

	c2_t4_t0 = S.Task('c2_t4_t0', length=9, delay_cost=1)
	S += c2_t4_t0 >= 34
	c2_t4_t0 += MM[1]

	c0_t31_in = S.Task('c0_t31_in', length=1, delay_cost=1)
	S += c0_t31_in >= 35
	c0_t31_in += MAS_in[0]

	c0_t31_mem0 = S.Task('c0_t31_mem0', length=1, delay_cost=1)
	S += c0_t31_mem0 >= 35
	c0_t31_mem0 += MAS_MEM[0]

	c0_t31_mem1 = S.Task('c0_t31_mem1', length=1, delay_cost=1)
	S += c0_t31_mem1 >= 35
	c0_t31_mem1 += MAS_MEM[3]

	c1_t0_t1 = S.Task('c1_t0_t1', length=9, delay_cost=1)
	S += c1_t0_t1 >= 35
	c1_t0_t1 += MM[1]

	c1_t1_t4_in = S.Task('c1_t1_t4_in', length=1, delay_cost=1)
	S += c1_t1_t4_in >= 35
	c1_t1_t4_in += MM_in[0]

	c1_t1_t4_mem0 = S.Task('c1_t1_t4_mem0', length=1, delay_cost=1)
	S += c1_t1_t4_mem0 >= 35
	c1_t1_t4_mem0 += MAS_MEM[2]

	c1_t1_t4_mem1 = S.Task('c1_t1_t4_mem1', length=1, delay_cost=1)
	S += c1_t1_t4_mem1 >= 35
	c1_t1_t4_mem1 += MAS_MEM[5]

	c1_t31 = S.Task('c1_t31', length=2, delay_cost=1)
	S += c1_t31 >= 35
	c1_t31 += MAS[3]

	c1_t4_t0 = S.Task('c1_t4_t0', length=9, delay_cost=1)
	S += c1_t4_t0 >= 35
	c1_t4_t0 += MM[0]

	c2_t0_t1_in = S.Task('c2_t0_t1_in', length=1, delay_cost=1)
	S += c2_t0_t1_in >= 35
	c2_t0_t1_in += MM_in[1]

	c2_t0_t1_mem0 = S.Task('c2_t0_t1_mem0', length=1, delay_cost=1)
	S += c2_t0_t1_mem0 >= 35
	c2_t0_t1_mem0 += MAIN_MEM_r[0]

	c2_t0_t1_mem1 = S.Task('c2_t0_t1_mem1', length=1, delay_cost=1)
	S += c2_t0_t1_mem1 >= 35
	c2_t0_t1_mem1 += MAS_MEM[1]

	c2_t4_t3_in = S.Task('c2_t4_t3_in', length=1, delay_cost=1)
	S += c2_t4_t3_in >= 35
	c2_t4_t3_in += MAS_in[3]

	c2_t4_t3_mem0 = S.Task('c2_t4_t3_mem0', length=1, delay_cost=1)
	S += c2_t4_t3_mem0 >= 35
	c2_t4_t3_mem0 += MAS_MEM[6]

	c2_t4_t3_mem1 = S.Task('c2_t4_t3_mem1', length=1, delay_cost=1)
	S += c2_t4_t3_mem1 >= 35
	c2_t4_t3_mem1 += MAS_MEM[7]

	c0_t0_t1_in = S.Task('c0_t0_t1_in', length=1, delay_cost=1)
	S += c0_t0_t1_in >= 36
	c0_t0_t1_in += MM_in[1]

	c0_t0_t1_mem0 = S.Task('c0_t0_t1_mem0', length=1, delay_cost=1)
	S += c0_t0_t1_mem0 >= 36
	c0_t0_t1_mem0 += MAIN_MEM_r[0]

	c0_t0_t1_mem1 = S.Task('c0_t0_t1_mem1', length=1, delay_cost=1)
	S += c0_t0_t1_mem1 >= 36
	c0_t0_t1_mem1 += MAS_MEM[1]

	c0_t1_t3_in = S.Task('c0_t1_t3_in', length=1, delay_cost=1)
	S += c0_t1_t3_in >= 36
	c0_t1_t3_in += MAS_in[0]

	c0_t1_t3_mem0 = S.Task('c0_t1_t3_mem0', length=1, delay_cost=1)
	S += c0_t1_t3_mem0 >= 36
	c0_t1_t3_mem0 += MAS_MEM[4]

	c0_t1_t3_mem1 = S.Task('c0_t1_t3_mem1', length=1, delay_cost=1)
	S += c0_t1_t3_mem1 >= 36
	c0_t1_t3_mem1 += MAS_MEM[3]

	c0_t31 = S.Task('c0_t31', length=2, delay_cost=1)
	S += c0_t31 >= 36
	c0_t31 += MAS[0]

	c1_t1_t4 = S.Task('c1_t1_t4', length=9, delay_cost=1)
	S += c1_t1_t4 >= 36
	c1_t1_t4 += MM[0]

	c1_t4_t1_in = S.Task('c1_t4_t1_in', length=1, delay_cost=1)
	S += c1_t4_t1_in >= 36
	c1_t4_t1_in += MM_in[0]

	c1_t4_t1_mem0 = S.Task('c1_t4_t1_mem0', length=1, delay_cost=1)
	S += c1_t4_t1_mem0 >= 36
	c1_t4_t1_mem0 += MAS_MEM[0]

	c1_t4_t1_mem1 = S.Task('c1_t4_t1_mem1', length=1, delay_cost=1)
	S += c1_t4_t1_mem1 >= 36
	c1_t4_t1_mem1 += MAS_MEM[7]

	c2_t0_t1 = S.Task('c2_t0_t1', length=9, delay_cost=1)
	S += c2_t0_t1 >= 36
	c2_t0_t1 += MM[1]

	c2_t4_t3 = S.Task('c2_t4_t3', length=2, delay_cost=1)
	S += c2_t4_t3 >= 36
	c2_t4_t3 += MAS[3]

	c0_t0_t1 = S.Task('c0_t0_t1', length=9, delay_cost=1)
	S += c0_t0_t1 >= 37
	c0_t0_t1 += MM[1]

	c0_t1_t3 = S.Task('c0_t1_t3', length=2, delay_cost=1)
	S += c0_t1_t3 >= 37
	c0_t1_t3 += MAS[0]

	c1_t0_t3_in = S.Task('c1_t0_t3_in', length=1, delay_cost=1)
	S += c1_t0_t3_in >= 37
	c1_t0_t3_in += MAS_in[0]

	c1_t0_t3_mem0 = S.Task('c1_t0_t3_mem0', length=1, delay_cost=1)
	S += c1_t0_t3_mem0 >= 37
	c1_t0_t3_mem0 += MAS_MEM[6]

	c1_t0_t3_mem1 = S.Task('c1_t0_t3_mem1', length=1, delay_cost=1)
	S += c1_t0_t3_mem1 >= 37
	c1_t0_t3_mem1 += MAS_MEM[1]

	c1_t4_t1 = S.Task('c1_t4_t1', length=9, delay_cost=1)
	S += c1_t4_t1 >= 37
	c1_t4_t1 += MM[0]

	c1_t4_t3_in = S.Task('c1_t4_t3_in', length=1, delay_cost=1)
	S += c1_t4_t3_in >= 37
	c1_t4_t3_in += MAS_in[2]

	c1_t4_t3_mem0 = S.Task('c1_t4_t3_mem0', length=1, delay_cost=1)
	S += c1_t4_t3_mem0 >= 37
	c1_t4_t3_mem0 += MAS_MEM[4]

	c1_t4_t3_mem1 = S.Task('c1_t4_t3_mem1', length=1, delay_cost=1)
	S += c1_t4_t3_mem1 >= 37
	c1_t4_t3_mem1 += MAS_MEM[7]

	c2_t0_t4_in = S.Task('c2_t0_t4_in', length=1, delay_cost=1)
	S += c2_t0_t4_in >= 37
	c2_t0_t4_in += MM_in[0]

	c2_t0_t4_mem0 = S.Task('c2_t0_t4_mem0', length=1, delay_cost=1)
	S += c2_t0_t4_mem0 >= 37
	c2_t0_t4_mem0 += MAS_MEM[0]

	c2_t0_t4_mem1 = S.Task('c2_t0_t4_mem1', length=1, delay_cost=1)
	S += c2_t0_t4_mem1 >= 37
	c2_t0_t4_mem1 += MAS_MEM[5]

	c2_t1_t1_in = S.Task('c2_t1_t1_in', length=1, delay_cost=1)
	S += c2_t1_t1_in >= 37
	c2_t1_t1_in += MM_in[1]

	c2_t1_t1_mem0 = S.Task('c2_t1_t1_mem0', length=1, delay_cost=1)
	S += c2_t1_t1_mem0 >= 37
	c2_t1_t1_mem0 += MAIN_MEM_r[0]

	c2_t1_t1_mem1 = S.Task('c2_t1_t1_mem1', length=1, delay_cost=1)
	S += c2_t1_t1_mem1 >= 37
	c2_t1_t1_mem1 += MAS_MEM[3]

	c0_t0_t3_in = S.Task('c0_t0_t3_in', length=1, delay_cost=1)
	S += c0_t0_t3_in >= 38
	c0_t0_t3_in += MAS_in[2]

	c0_t0_t3_mem0 = S.Task('c0_t0_t3_mem0', length=1, delay_cost=1)
	S += c0_t0_t3_mem0 >= 38
	c0_t0_t3_mem0 += MAS_MEM[6]

	c0_t0_t3_mem1 = S.Task('c0_t0_t3_mem1', length=1, delay_cost=1)
	S += c0_t0_t3_mem1 >= 38
	c0_t0_t3_mem1 += MAS_MEM[1]

	c1_t0_t3 = S.Task('c1_t0_t3', length=2, delay_cost=1)
	S += c1_t0_t3 >= 38
	c1_t0_t3 += MAS[0]

	c1_t1_t1_in = S.Task('c1_t1_t1_in', length=1, delay_cost=1)
	S += c1_t1_t1_in >= 38
	c1_t1_t1_in += MM_in[1]

	c1_t1_t1_mem0 = S.Task('c1_t1_t1_mem0', length=1, delay_cost=1)
	S += c1_t1_t1_mem0 >= 38
	c1_t1_t1_mem0 += MAIN_MEM_r[0]

	c1_t1_t1_mem1 = S.Task('c1_t1_t1_mem1', length=1, delay_cost=1)
	S += c1_t1_t1_mem1 >= 38
	c1_t1_t1_mem1 += MAS_MEM[3]

	c1_t4_t3 = S.Task('c1_t4_t3', length=2, delay_cost=1)
	S += c1_t4_t3 >= 38
	c1_t4_t3 += MAS[2]

	c2_t0_t4 = S.Task('c2_t0_t4', length=9, delay_cost=1)
	S += c2_t0_t4 >= 38
	c2_t0_t4 += MM[0]

	c2_t1_t1 = S.Task('c2_t1_t1', length=9, delay_cost=1)
	S += c2_t1_t1 >= 38
	c2_t1_t1 += MM[1]

	c2_t1_t4_in = S.Task('c2_t1_t4_in', length=1, delay_cost=1)
	S += c2_t1_t4_in >= 38
	c2_t1_t4_in += MM_in[0]

	c2_t1_t4_mem0 = S.Task('c2_t1_t4_mem0', length=1, delay_cost=1)
	S += c2_t1_t4_mem0 >= 38
	c2_t1_t4_mem0 += MAS_MEM[0]

	c2_t1_t4_mem1 = S.Task('c2_t1_t4_mem1', length=1, delay_cost=1)
	S += c2_t1_t4_mem1 >= 38
	c2_t1_t4_mem1 += MAS_MEM[7]

	c0_t0_t3 = S.Task('c0_t0_t3', length=2, delay_cost=1)
	S += c0_t0_t3 >= 39
	c0_t0_t3 += MAS[2]

	c0_t1_t1_in = S.Task('c0_t1_t1_in', length=1, delay_cost=1)
	S += c0_t1_t1_in >= 39
	c0_t1_t1_in += MM_in[1]

	c0_t1_t1_mem0 = S.Task('c0_t1_t1_mem0', length=1, delay_cost=1)
	S += c0_t1_t1_mem0 >= 39
	c0_t1_t1_mem0 += MAIN_MEM_r[0]

	c0_t1_t1_mem1 = S.Task('c0_t1_t1_mem1', length=1, delay_cost=1)
	S += c0_t1_t1_mem1 >= 39
	c0_t1_t1_mem1 += MAS_MEM[3]

	c0_t4_t3_in = S.Task('c0_t4_t3_in', length=1, delay_cost=1)
	S += c0_t4_t3_in >= 39
	c0_t4_t3_in += MAS_in[0]

	c0_t4_t3_mem0 = S.Task('c0_t4_t3_mem0', length=1, delay_cost=1)
	S += c0_t4_t3_mem0 >= 39
	c0_t4_t3_mem0 += MAS_MEM[0]

	c0_t4_t3_mem1 = S.Task('c0_t4_t3_mem1', length=1, delay_cost=1)
	S += c0_t4_t3_mem1 >= 39
	c0_t4_t3_mem1 += MAS_MEM[1]

	c1_t1_t1 = S.Task('c1_t1_t1', length=9, delay_cost=1)
	S += c1_t1_t1 >= 39
	c1_t1_t1 += MM[1]

	c2_t1_t4 = S.Task('c2_t1_t4', length=9, delay_cost=1)
	S += c2_t1_t4 >= 39
	c2_t1_t4 += MM[0]

	c2_t4_t4_in = S.Task('c2_t4_t4_in', length=1, delay_cost=1)
	S += c2_t4_t4_in >= 39
	c2_t4_t4_in += MM_in[0]

	c2_t4_t4_mem0 = S.Task('c2_t4_t4_mem0', length=1, delay_cost=1)
	S += c2_t4_t4_mem0 >= 39
	c2_t4_t4_mem0 += MAS_MEM[4]

	c2_t4_t4_mem1 = S.Task('c2_t4_t4_mem1', length=1, delay_cost=1)
	S += c2_t4_t4_mem1 >= 39
	c2_t4_t4_mem1 += MAS_MEM[7]

	c0_t1_t1 = S.Task('c0_t1_t1', length=9, delay_cost=1)
	S += c0_t1_t1 >= 40
	c0_t1_t1 += MM[1]

	c0_t4_t3 = S.Task('c0_t4_t3', length=2, delay_cost=1)
	S += c0_t4_t3 >= 40
	c0_t4_t3 += MAS[0]

	c1_t0_t4_in = S.Task('c1_t0_t4_in', length=1, delay_cost=1)
	S += c1_t0_t4_in >= 40
	c1_t0_t4_in += MM_in[1]

	c1_t0_t4_mem0 = S.Task('c1_t0_t4_mem0', length=1, delay_cost=1)
	S += c1_t0_t4_mem0 >= 40
	c1_t0_t4_mem0 += MAS_MEM[4]

	c1_t0_t4_mem1 = S.Task('c1_t0_t4_mem1', length=1, delay_cost=1)
	S += c1_t0_t4_mem1 >= 40
	c1_t0_t4_mem1 += MAS_MEM[1]

	c1_t4_t4_in = S.Task('c1_t4_t4_in', length=1, delay_cost=1)
	S += c1_t4_t4_in >= 40
	c1_t4_t4_in += MM_in[0]

	c1_t4_t4_mem0 = S.Task('c1_t4_t4_mem0', length=1, delay_cost=1)
	S += c1_t4_t4_mem0 >= 40
	c1_t4_t4_mem0 += MAS_MEM[6]

	c1_t4_t4_mem1 = S.Task('c1_t4_t4_mem1', length=1, delay_cost=1)
	S += c1_t4_t4_mem1 >= 40
	c1_t4_t4_mem1 += MAS_MEM[5]

	c2_t4_t4 = S.Task('c2_t4_t4', length=9, delay_cost=1)
	S += c2_t4_t4 >= 40
	c2_t4_t4 += MM[0]

	c0_t0_t4_in = S.Task('c0_t0_t4_in', length=1, delay_cost=1)
	S += c0_t0_t4_in >= 41
	c0_t0_t4_in += MM_in[0]

	c0_t0_t4_mem0 = S.Task('c0_t0_t4_mem0', length=1, delay_cost=1)
	S += c0_t0_t4_mem0 >= 41
	c0_t0_t4_mem0 += MAS_MEM[6]

	c0_t0_t4_mem1 = S.Task('c0_t0_t4_mem1', length=1, delay_cost=1)
	S += c0_t0_t4_mem1 >= 41
	c0_t0_t4_mem1 += MAS_MEM[5]

	c0_t4_t4_in = S.Task('c0_t4_t4_in', length=1, delay_cost=1)
	S += c0_t4_t4_in >= 41
	c0_t4_t4_in += MM_in[1]

	c0_t4_t4_mem0 = S.Task('c0_t4_t4_mem0', length=1, delay_cost=1)
	S += c0_t4_t4_mem0 >= 41
	c0_t4_t4_mem0 += MAS_MEM[2]

	c0_t4_t4_mem1 = S.Task('c0_t4_t4_mem1', length=1, delay_cost=1)
	S += c0_t4_t4_mem1 >= 41
	c0_t4_t4_mem1 += MAS_MEM[1]

	c1_t0_t4 = S.Task('c1_t0_t4', length=9, delay_cost=1)
	S += c1_t0_t4 >= 41
	c1_t0_t4 += MM[1]

	c1_t4_t4 = S.Task('c1_t4_t4', length=9, delay_cost=1)
	S += c1_t4_t4 >= 41
	c1_t4_t4 += MM[0]

	c0_t0_t4 = S.Task('c0_t0_t4', length=9, delay_cost=1)
	S += c0_t0_t4 >= 42
	c0_t0_t4 += MM[0]

	c0_t1_t4_in = S.Task('c0_t1_t4_in', length=1, delay_cost=1)
	S += c0_t1_t4_in >= 42
	c0_t1_t4_in += MM_in[0]

	c0_t1_t4_mem0 = S.Task('c0_t1_t4_mem0', length=1, delay_cost=1)
	S += c0_t1_t4_mem0 >= 42
	c0_t1_t4_mem0 += MAS_MEM[0]

	c0_t1_t4_mem1 = S.Task('c0_t1_t4_mem1', length=1, delay_cost=1)
	S += c0_t1_t4_mem1 >= 42
	c0_t1_t4_mem1 += MAS_MEM[1]

	c0_t4_t4 = S.Task('c0_t4_t4', length=9, delay_cost=1)
	S += c0_t4_t4 >= 42
	c0_t4_t4 += MM[1]

	c2_t4_t1_in = S.Task('c2_t4_t1_in', length=1, delay_cost=1)
	S += c2_t4_t1_in >= 42
	c2_t4_t1_in += MM_in[1]

	c2_t4_t1_mem0 = S.Task('c2_t4_t1_mem0', length=1, delay_cost=1)
	S += c2_t4_t1_mem0 >= 42
	c2_t4_t1_mem0 += MAS_MEM[2]

	c2_t4_t1_mem1 = S.Task('c2_t4_t1_mem1', length=1, delay_cost=1)
	S += c2_t4_t1_mem1 >= 42
	c2_t4_t1_mem1 += MAS_MEM[7]

	c0_t1_t4 = S.Task('c0_t1_t4', length=9, delay_cost=1)
	S += c0_t1_t4 >= 43
	c0_t1_t4 += MM[0]

	c0_t4_t1_in = S.Task('c0_t4_t1_in', length=1, delay_cost=1)
	S += c0_t4_t1_in >= 43
	c0_t4_t1_in += MM_in[0]

	c0_t4_t1_mem0 = S.Task('c0_t4_t1_mem0', length=1, delay_cost=1)
	S += c0_t4_t1_mem0 >= 43
	c0_t4_t1_mem0 += MAS_MEM[2]

	c0_t4_t1_mem1 = S.Task('c0_t4_t1_mem1', length=1, delay_cost=1)
	S += c0_t4_t1_mem1 >= 43
	c0_t4_t1_mem1 += MAS_MEM[1]

	c1_t0_t5_in = S.Task('c1_t0_t5_in', length=1, delay_cost=1)
	S += c1_t0_t5_in >= 43
	c1_t0_t5_in += MAS_in[2]

	c1_t0_t5_mem0 = S.Task('c1_t0_t5_mem0', length=1, delay_cost=1)
	S += c1_t0_t5_mem0 >= 43
	c1_t0_t5_mem0 += MM_MEM[2]

	c1_t0_t5_mem1 = S.Task('c1_t0_t5_mem1', length=1, delay_cost=1)
	S += c1_t0_t5_mem1 >= 43
	c1_t0_t5_mem1 += MM_MEM[3]

	c2_t4_t1 = S.Task('c2_t4_t1', length=9, delay_cost=1)
	S += c2_t4_t1 >= 43
	c2_t4_t1 += MM[1]

	c0_t4_t1 = S.Task('c0_t4_t1', length=9, delay_cost=1)
	S += c0_t4_t1 >= 44
	c0_t4_t1 += MM[0]

	c1_t0_t5 = S.Task('c1_t0_t5', length=2, delay_cost=1)
	S += c1_t0_t5 >= 44
	c1_t0_t5 += MAS[2]

	c2_t00_in = S.Task('c2_t00_in', length=1, delay_cost=1)
	S += c2_t00_in >= 44
	c2_t00_in += MAS_in[0]

	c2_t00_mem0 = S.Task('c2_t00_mem0', length=1, delay_cost=1)
	S += c2_t00_mem0 >= 44
	c2_t00_mem0 += MM_MEM[2]

	c2_t00_mem1 = S.Task('c2_t00_mem1', length=1, delay_cost=1)
	S += c2_t00_mem1 >= 44
	c2_t00_mem1 += MM_MEM[3]

	c1_t00_in = S.Task('c1_t00_in', length=1, delay_cost=1)
	S += c1_t00_in >= 45
	c1_t00_in += MAS_in[3]

	c1_t00_mem0 = S.Task('c1_t00_mem0', length=1, delay_cost=1)
	S += c1_t00_mem0 >= 45
	c1_t00_mem0 += MM_MEM[2]

	c1_t00_mem1 = S.Task('c1_t00_mem1', length=1, delay_cost=1)
	S += c1_t00_mem1 >= 45
	c1_t00_mem1 += MM_MEM[3]

	c1_t40_in = S.Task('c1_t40_in', length=1, delay_cost=1)
	S += c1_t40_in >= 45
	c1_t40_in += MAS_in[2]

	c1_t40_mem0 = S.Task('c1_t40_mem0', length=1, delay_cost=1)
	S += c1_t40_mem0 >= 45
	c1_t40_mem0 += MM_MEM[0]

	c1_t40_mem1 = S.Task('c1_t40_mem1', length=1, delay_cost=1)
	S += c1_t40_mem1 >= 45
	c1_t40_mem1 += MM_MEM[1]

	c2_t00 = S.Task('c2_t00', length=2, delay_cost=1)
	S += c2_t00 >= 45
	c2_t00 += MAS[0]

	c1_t00 = S.Task('c1_t00', length=2, delay_cost=1)
	S += c1_t00 >= 46
	c1_t00 += MAS[3]

	c1_t40 = S.Task('c1_t40', length=2, delay_cost=1)
	S += c1_t40 >= 46
	c1_t40 += MAS[2]

	c1_t4_t5_in = S.Task('c1_t4_t5_in', length=1, delay_cost=1)
	S += c1_t4_t5_in >= 46
	c1_t4_t5_in += MAS_in[1]

	c1_t4_t5_mem0 = S.Task('c1_t4_t5_mem0', length=1, delay_cost=1)
	S += c1_t4_t5_mem0 >= 46
	c1_t4_t5_mem0 += MM_MEM[0]

	c1_t4_t5_mem1 = S.Task('c1_t4_t5_mem1', length=1, delay_cost=1)
	S += c1_t4_t5_mem1 >= 46
	c1_t4_t5_mem1 += MM_MEM[1]

	c2_t10_in = S.Task('c2_t10_in', length=1, delay_cost=1)
	S += c2_t10_in >= 46
	c2_t10_in += MAS_in[0]

	c2_t10_mem0 = S.Task('c2_t10_mem0', length=1, delay_cost=1)
	S += c2_t10_mem0 >= 46
	c2_t10_mem0 += MM_MEM[2]

	c2_t10_mem1 = S.Task('c2_t10_mem1', length=1, delay_cost=1)
	S += c2_t10_mem1 >= 46
	c2_t10_mem1 += MM_MEM[3]

	c0_t00_in = S.Task('c0_t00_in', length=1, delay_cost=1)
	S += c0_t00_in >= 47
	c0_t00_in += MAS_in[0]

	c0_t00_mem0 = S.Task('c0_t00_mem0', length=1, delay_cost=1)
	S += c0_t00_mem0 >= 47
	c0_t00_mem0 += MM_MEM[0]

	c0_t00_mem1 = S.Task('c0_t00_mem1', length=1, delay_cost=1)
	S += c0_t00_mem1 >= 47
	c0_t00_mem1 += MM_MEM[3]

	c1_t10_in = S.Task('c1_t10_in', length=1, delay_cost=1)
	S += c1_t10_in >= 47
	c1_t10_in += MAS_in[1]

	c1_t10_mem0 = S.Task('c1_t10_mem0', length=1, delay_cost=1)
	S += c1_t10_mem0 >= 47
	c1_t10_mem0 += MM_MEM[2]

	c1_t10_mem1 = S.Task('c1_t10_mem1', length=1, delay_cost=1)
	S += c1_t10_mem1 >= 47
	c1_t10_mem1 += MM_MEM[1]

	c1_t4_t5 = S.Task('c1_t4_t5', length=2, delay_cost=1)
	S += c1_t4_t5 >= 47
	c1_t4_t5 += MAS[1]

	c2_t10 = S.Task('c2_t10', length=2, delay_cost=1)
	S += c2_t10 >= 47
	c2_t10 += MAS[0]

	c0_t00 = S.Task('c0_t00', length=2, delay_cost=1)
	S += c0_t00 >= 48
	c0_t00 += MAS[0]

	c0_t10_in = S.Task('c0_t10_in', length=1, delay_cost=1)
	S += c0_t10_in >= 48
	c0_t10_in += MAS_in[2]

	c0_t10_mem0 = S.Task('c0_t10_mem0', length=1, delay_cost=1)
	S += c0_t10_mem0 >= 48
	c0_t10_mem0 += MM_MEM[2]

	c0_t10_mem1 = S.Task('c0_t10_mem1', length=1, delay_cost=1)
	S += c0_t10_mem1 >= 48
	c0_t10_mem1 += MM_MEM[1]

	c1_t10 = S.Task('c1_t10', length=2, delay_cost=1)
	S += c1_t10 >= 48
	c1_t10 += MAS[1]

	c1_t1_t5_in = S.Task('c1_t1_t5_in', length=1, delay_cost=1)
	S += c1_t1_t5_in >= 48
	c1_t1_t5_in += MAS_in[1]

	c1_t1_t5_mem0 = S.Task('c1_t1_t5_mem0', length=1, delay_cost=1)
	S += c1_t1_t5_mem0 >= 48
	c1_t1_t5_mem0 += MM_MEM[0]

	c1_t1_t5_mem1 = S.Task('c1_t1_t5_mem1', length=1, delay_cost=1)
	S += c1_t1_t5_mem1 >= 48
	c1_t1_t5_mem1 += MM_MEM[3]

	c2_t50_in = S.Task('c2_t50_in', length=1, delay_cost=1)
	S += c2_t50_in >= 48
	c2_t50_in += MAS_in[3]

	c2_t50_mem0 = S.Task('c2_t50_mem0', length=1, delay_cost=1)
	S += c2_t50_mem0 >= 48
	c2_t50_mem0 += MAS_MEM[0]

	c2_t50_mem1 = S.Task('c2_t50_mem1', length=1, delay_cost=1)
	S += c2_t50_mem1 >= 48
	c2_t50_mem1 += MAS_MEM[1]

	c0_t0_t5_in = S.Task('c0_t0_t5_in', length=1, delay_cost=1)
	S += c0_t0_t5_in >= 49
	c0_t0_t5_in += MAS_in[2]

	c0_t0_t5_mem0 = S.Task('c0_t0_t5_mem0', length=1, delay_cost=1)
	S += c0_t0_t5_mem0 >= 49
	c0_t0_t5_mem0 += MM_MEM[0]

	c0_t0_t5_mem1 = S.Task('c0_t0_t5_mem1', length=1, delay_cost=1)
	S += c0_t0_t5_mem1 >= 49
	c0_t0_t5_mem1 += MM_MEM[3]

	c0_t10 = S.Task('c0_t10', length=2, delay_cost=1)
	S += c0_t10 >= 49
	c0_t10 += MAS[2]

	c1_t01_in = S.Task('c1_t01_in', length=1, delay_cost=1)
	S += c1_t01_in >= 49
	c1_t01_in += MAS_in[0]

	c1_t01_mem0 = S.Task('c1_t01_mem0', length=1, delay_cost=1)
	S += c1_t01_mem0 >= 49
	c1_t01_mem0 += MM_MEM[2]

	c1_t01_mem1 = S.Task('c1_t01_mem1', length=1, delay_cost=1)
	S += c1_t01_mem1 >= 49
	c1_t01_mem1 += MAS_MEM[5]

	c1_t1_t5 = S.Task('c1_t1_t5', length=2, delay_cost=1)
	S += c1_t1_t5 >= 49
	c1_t1_t5 += MAS[1]

	c1_t50_in = S.Task('c1_t50_in', length=1, delay_cost=1)
	S += c1_t50_in >= 49
	c1_t50_in += MAS_in[1]

	c1_t50_mem0 = S.Task('c1_t50_mem0', length=1, delay_cost=1)
	S += c1_t50_mem0 >= 49
	c1_t50_mem0 += MAS_MEM[6]

	c1_t50_mem1 = S.Task('c1_t50_mem1', length=1, delay_cost=1)
	S += c1_t50_mem1 >= 49
	c1_t50_mem1 += MAS_MEM[3]

	c2_t50 = S.Task('c2_t50', length=2, delay_cost=1)
	S += c2_t50 >= 49
	c2_t50 += MAS[3]

	c0_t0_t5 = S.Task('c0_t0_t5', length=2, delay_cost=1)
	S += c0_t0_t5 >= 50
	c0_t0_t5 += MAS[2]

	c0_t50_in = S.Task('c0_t50_in', length=1, delay_cost=1)
	S += c0_t50_in >= 50
	c0_t50_in += MAS_in[2]

	c0_t50_mem0 = S.Task('c0_t50_mem0', length=1, delay_cost=1)
	S += c0_t50_mem0 >= 50
	c0_t50_mem0 += MAS_MEM[0]

	c0_t50_mem1 = S.Task('c0_t50_mem1', length=1, delay_cost=1)
	S += c0_t50_mem1 >= 50
	c0_t50_mem1 += MAS_MEM[5]

	c1_t01 = S.Task('c1_t01', length=2, delay_cost=1)
	S += c1_t01 >= 50
	c1_t01 += MAS[0]

	c1_t11_in = S.Task('c1_t11_in', length=1, delay_cost=1)
	S += c1_t11_in >= 50
	c1_t11_in += MAS_in[1]

	c1_t11_mem0 = S.Task('c1_t11_mem0', length=1, delay_cost=1)
	S += c1_t11_mem0 >= 50
	c1_t11_mem0 += MM_MEM[0]

	c1_t11_mem1 = S.Task('c1_t11_mem1', length=1, delay_cost=1)
	S += c1_t11_mem1 >= 50
	c1_t11_mem1 += MAS_MEM[3]

	c1_t50 = S.Task('c1_t50', length=2, delay_cost=1)
	S += c1_t50 >= 50
	c1_t50 += MAS[1]

	c2_t1_t5_in = S.Task('c2_t1_t5_in', length=1, delay_cost=1)
	S += c2_t1_t5_in >= 50
	c2_t1_t5_in += MAS_in[0]

	c2_t1_t5_mem0 = S.Task('c2_t1_t5_mem0', length=1, delay_cost=1)
	S += c2_t1_t5_mem0 >= 50
	c2_t1_t5_mem0 += MM_MEM[2]

	c2_t1_t5_mem1 = S.Task('c2_t1_t5_mem1', length=1, delay_cost=1)
	S += c2_t1_t5_mem1 >= 50
	c2_t1_t5_mem1 += MM_MEM[3]

	c0_t01_in = S.Task('c0_t01_in', length=1, delay_cost=1)
	S += c0_t01_in >= 51
	c0_t01_in += MAS_in[0]

	c0_t01_mem0 = S.Task('c0_t01_mem0', length=1, delay_cost=1)
	S += c0_t01_mem0 >= 51
	c0_t01_mem0 += MM_MEM[0]

	c0_t01_mem1 = S.Task('c0_t01_mem1', length=1, delay_cost=1)
	S += c0_t01_mem1 >= 51
	c0_t01_mem1 += MAS_MEM[5]

	c0_t50 = S.Task('c0_t50', length=2, delay_cost=1)
	S += c0_t50 >= 51
	c0_t50 += MAS[2]

	c1_t11 = S.Task('c1_t11', length=2, delay_cost=1)
	S += c1_t11 >= 51
	c1_t11 += MAS[1]

	c2_t0_t5_in = S.Task('c2_t0_t5_in', length=1, delay_cost=1)
	S += c2_t0_t5_in >= 51
	c2_t0_t5_in += MAS_in[3]

	c2_t0_t5_mem0 = S.Task('c2_t0_t5_mem0', length=1, delay_cost=1)
	S += c2_t0_t5_mem0 >= 51
	c2_t0_t5_mem0 += MM_MEM[2]

	c2_t0_t5_mem1 = S.Task('c2_t0_t5_mem1', length=1, delay_cost=1)
	S += c2_t0_t5_mem1 >= 51
	c2_t0_t5_mem1 += MM_MEM[3]

	c2_t1_t5 = S.Task('c2_t1_t5', length=2, delay_cost=1)
	S += c2_t1_t5 >= 51
	c2_t1_t5 += MAS[0]

	c0_t01 = S.Task('c0_t01', length=2, delay_cost=1)
	S += c0_t01 >= 52
	c0_t01 += MAS[0]

	c0_t1_t5_in = S.Task('c0_t1_t5_in', length=1, delay_cost=1)
	S += c0_t1_t5_in >= 52
	c0_t1_t5_in += MAS_in[2]

	c0_t1_t5_mem0 = S.Task('c0_t1_t5_mem0', length=1, delay_cost=1)
	S += c0_t1_t5_mem0 >= 52
	c0_t1_t5_mem0 += MM_MEM[0]

	c0_t1_t5_mem1 = S.Task('c0_t1_t5_mem1', length=1, delay_cost=1)
	S += c0_t1_t5_mem1 >= 52
	c0_t1_t5_mem1 += MM_MEM[3]

	c0_t40_in = S.Task('c0_t40_in', length=1, delay_cost=1)
	S += c0_t40_in >= 52
	c0_t40_in += MAS_in[3]

	c0_t40_mem0 = S.Task('c0_t40_mem0', length=1, delay_cost=1)
	S += c0_t40_mem0 >= 52
	c0_t40_mem0 += MM_MEM[2]

	c0_t40_mem1 = S.Task('c0_t40_mem1', length=1, delay_cost=1)
	S += c0_t40_mem1 >= 52
	c0_t40_mem1 += MM_MEM[1]

	c2_t0_t5 = S.Task('c2_t0_t5', length=2, delay_cost=1)
	S += c2_t0_t5 >= 52
	c2_t0_t5 += MAS[3]

	c0_t1_t5 = S.Task('c0_t1_t5', length=2, delay_cost=1)
	S += c0_t1_t5 >= 53
	c0_t1_t5 += MAS[2]

	c0_t40 = S.Task('c0_t40', length=2, delay_cost=1)
	S += c0_t40 >= 53
	c0_t40 += MAS[3]

	c2_t01_in = S.Task('c2_t01_in', length=1, delay_cost=1)
	S += c2_t01_in >= 53
	c2_t01_in += MAS_in[1]

	c2_t01_mem0 = S.Task('c2_t01_mem0', length=1, delay_cost=1)
	S += c2_t01_mem0 >= 53
	c2_t01_mem0 += MM_MEM[0]

	c2_t01_mem1 = S.Task('c2_t01_mem1', length=1, delay_cost=1)
	S += c2_t01_mem1 >= 53
	c2_t01_mem1 += MAS_MEM[7]

	c2_t4_t5_in = S.Task('c2_t4_t5_in', length=1, delay_cost=1)
	S += c2_t4_t5_in >= 53
	c2_t4_t5_in += MAS_in[0]

	c2_t4_t5_mem0 = S.Task('c2_t4_t5_mem0', length=1, delay_cost=1)
	S += c2_t4_t5_mem0 >= 53
	c2_t4_t5_mem0 += MM_MEM[2]

	c2_t4_t5_mem1 = S.Task('c2_t4_t5_mem1', length=1, delay_cost=1)
	S += c2_t4_t5_mem1 >= 53
	c2_t4_t5_mem1 += MM_MEM[3]

	c0_t11_in = S.Task('c0_t11_in', length=1, delay_cost=1)
	S += c0_t11_in >= 54
	c0_t11_in += MAS_in[0]

	c0_t11_mem0 = S.Task('c0_t11_mem0', length=1, delay_cost=1)
	S += c0_t11_mem0 >= 54
	c0_t11_mem0 += MM_MEM[0]

	c0_t11_mem1 = S.Task('c0_t11_mem1', length=1, delay_cost=1)
	S += c0_t11_mem1 >= 54
	c0_t11_mem1 += MAS_MEM[5]

	c0_t4_t5_in = S.Task('c0_t4_t5_in', length=1, delay_cost=1)
	S += c0_t4_t5_in >= 54
	c0_t4_t5_in += MAS_in[2]

	c0_t4_t5_mem0 = S.Task('c0_t4_t5_mem0', length=1, delay_cost=1)
	S += c0_t4_t5_mem0 >= 54
	c0_t4_t5_mem0 += MM_MEM[2]

	c0_t4_t5_mem1 = S.Task('c0_t4_t5_mem1', length=1, delay_cost=1)
	S += c0_t4_t5_mem1 >= 54
	c0_t4_t5_mem1 += MM_MEM[1]

	c2_t01 = S.Task('c2_t01', length=2, delay_cost=1)
	S += c2_t01 >= 54
	c2_t01 += MAS[1]

	c2_t4_t5 = S.Task('c2_t4_t5', length=2, delay_cost=1)
	S += c2_t4_t5 >= 54
	c2_t4_t5 += MAS[0]

	c0_t11 = S.Task('c0_t11', length=2, delay_cost=1)
	S += c0_t11 >= 55
	c0_t11 += MAS[0]

	c0_t4_t5 = S.Task('c0_t4_t5', length=2, delay_cost=1)
	S += c0_t4_t5 >= 55
	c0_t4_t5 += MAS[2]

	c2_t11_in = S.Task('c2_t11_in', length=1, delay_cost=1)
	S += c2_t11_in >= 55
	c2_t11_in += MAS_in[0]

	c2_t11_mem0 = S.Task('c2_t11_mem0', length=1, delay_cost=1)
	S += c2_t11_mem0 >= 55
	c2_t11_mem0 += MM_MEM[0]

	c2_t11_mem1 = S.Task('c2_t11_mem1', length=1, delay_cost=1)
	S += c2_t11_mem1 >= 55
	c2_t11_mem1 += MAS_MEM[1]

	c2_t40_in = S.Task('c2_t40_in', length=1, delay_cost=1)
	S += c2_t40_in >= 55
	c2_t40_in += MAS_in[3]

	c2_t40_mem0 = S.Task('c2_t40_mem0', length=1, delay_cost=1)
	S += c2_t40_mem0 >= 55
	c2_t40_mem0 += MM_MEM[2]

	c2_t40_mem1 = S.Task('c2_t40_mem1', length=1, delay_cost=1)
	S += c2_t40_mem1 >= 55
	c2_t40_mem1 += MM_MEM[3]

	c2_t11 = S.Task('c2_t11', length=2, delay_cost=1)
	S += c2_t11 >= 56
	c2_t11 += MAS[0]

	c2_t40 = S.Task('c2_t40', length=2, delay_cost=1)
	S += c2_t40 >= 56
	c2_t40 += MAS[3]


	# new tasks
	c0_t41 = S.Task('c0_t41', length=2, delay_cost=1)
	c0_t41 += alt(MAS)
	c0_t41_in = S.Task('c0_t41_in', length=1, delay_cost=1)
	c0_t41_in += alt(MAS_in)
	S += c0_t41_in*MAS_in[0]<=c0_t41*MAS[0]

	S += c0_t41_in*MAS_in[1]<=c0_t41*MAS[1]

	S += c0_t41_in*MAS_in[2]<=c0_t41*MAS[2]

	S += c0_t41_in*MAS_in[3]<=c0_t41*MAS[3]

	c0_t41_mem0 = S.Task('c0_t41_mem0', length=1, delay_cost=1)
	c0_t41_mem0 += MM_MEM[2]
	S += 50 < c0_t41_mem0
	S += c0_t41_mem0 <= c0_t41

	c0_t41_mem1 = S.Task('c0_t41_mem1', length=1, delay_cost=1)
	c0_t41_mem1 += MAS_MEM[5]
	S += 56 < c0_t41_mem1
	S += c0_t41_mem1 <= c0_t41

	c0_s00 = S.Task('c0_s00', length=2, delay_cost=1)
	c0_s00 += alt(MAS)
	c0_s00_in = S.Task('c0_s00_in', length=1, delay_cost=1)
	c0_s00_in += alt(MAS_in)
	S += c0_s00_in*MAS_in[0]<=c0_s00*MAS[0]

	S += c0_s00_in*MAS_in[1]<=c0_s00*MAS[1]

	S += c0_s00_in*MAS_in[2]<=c0_s00*MAS[2]

	S += c0_s00_in*MAS_in[3]<=c0_s00*MAS[3]

	c0_s00_mem0 = S.Task('c0_s00_mem0', length=1, delay_cost=1)
	c0_s00_mem0 += MAS_MEM[4]
	S += 50 < c0_s00_mem0
	S += c0_s00_mem0 <= c0_s00

	c0_s00_mem1 = S.Task('c0_s00_mem1', length=1, delay_cost=1)
	c0_s00_mem1 += MAS_MEM[1]
	S += 56 < c0_s00_mem1
	S += c0_s00_mem1 <= c0_s00

	c0_s01 = S.Task('c0_s01', length=2, delay_cost=1)
	c0_s01 += alt(MAS)
	c0_s01_in = S.Task('c0_s01_in', length=1, delay_cost=1)
	c0_s01_in += alt(MAS_in)
	S += c0_s01_in*MAS_in[0]<=c0_s01*MAS[0]

	S += c0_s01_in*MAS_in[1]<=c0_s01*MAS[1]

	S += c0_s01_in*MAS_in[2]<=c0_s01*MAS[2]

	S += c0_s01_in*MAS_in[3]<=c0_s01*MAS[3]

	c0_s01_mem0 = S.Task('c0_s01_mem0', length=1, delay_cost=1)
	c0_s01_mem0 += MAS_MEM[4]
	S += 50 < c0_s01_mem0
	S += c0_s01_mem0 <= c0_s01

	c0_s01_mem1 = S.Task('c0_s01_mem1', length=1, delay_cost=1)
	c0_s01_mem1 += MAS_MEM[1]
	S += 56 < c0_s01_mem1
	S += c0_s01_mem1 <= c0_s01

	c0_t51 = S.Task('c0_t51', length=2, delay_cost=1)
	c0_t51 += alt(MAS)
	c0_t51_in = S.Task('c0_t51_in', length=1, delay_cost=1)
	c0_t51_in += alt(MAS_in)
	S += c0_t51_in*MAS_in[0]<=c0_t51*MAS[0]

	S += c0_t51_in*MAS_in[1]<=c0_t51*MAS[1]

	S += c0_t51_in*MAS_in[2]<=c0_t51*MAS[2]

	S += c0_t51_in*MAS_in[3]<=c0_t51*MAS[3]

	c0_t51_mem0 = S.Task('c0_t51_mem0', length=1, delay_cost=1)
	c0_t51_mem0 += MAS_MEM[0]
	S += 53 < c0_t51_mem0
	S += c0_t51_mem0 <= c0_t51

	c0_t51_mem1 = S.Task('c0_t51_mem1', length=1, delay_cost=1)
	c0_t51_mem1 += MAS_MEM[1]
	S += 56 < c0_t51_mem1
	S += c0_t51_mem1 <= c0_t51

	c010 = S.Task('c010', length=2, delay_cost=1)
	c010 += alt(MAS)
	c010_in = S.Task('c010_in', length=1, delay_cost=1)
	c010_in += alt(MAS_in)
	S += c010_in*MAS_in[0]<=c010*MAS[0]

	S += c010_in*MAS_in[1]<=c010*MAS[1]

	S += c010_in*MAS_in[2]<=c010*MAS[2]

	S += c010_in*MAS_in[3]<=c010*MAS[3]

	S += 0<c010

	c010_w = S.Task('c010_w', length=1, delay_cost=1)
	c010_w += alt(MAIN_MEM_w)
	S += c010 <= c010_w

	c010_mem0 = S.Task('c010_mem0', length=1, delay_cost=1)
	c010_mem0 += MAS_MEM[6]
	S += 54 < c010_mem0
	S += c010_mem0 <= c010

	c010_mem1 = S.Task('c010_mem1', length=1, delay_cost=1)
	c010_mem1 += MAS_MEM[5]
	S += 52 < c010_mem1
	S += c010_mem1 <= c010

	c1_t41 = S.Task('c1_t41', length=2, delay_cost=1)
	c1_t41 += alt(MAS)
	c1_t41_in = S.Task('c1_t41_in', length=1, delay_cost=1)
	c1_t41_in += alt(MAS_in)
	S += c1_t41_in*MAS_in[0]<=c1_t41*MAS[0]

	S += c1_t41_in*MAS_in[1]<=c1_t41*MAS[1]

	S += c1_t41_in*MAS_in[2]<=c1_t41*MAS[2]

	S += c1_t41_in*MAS_in[3]<=c1_t41*MAS[3]

	c1_t41_mem0 = S.Task('c1_t41_mem0', length=1, delay_cost=1)
	c1_t41_mem0 += MM_MEM[0]
	S += 49 < c1_t41_mem0
	S += c1_t41_mem0 <= c1_t41

	c1_t41_mem1 = S.Task('c1_t41_mem1', length=1, delay_cost=1)
	c1_t41_mem1 += MAS_MEM[3]
	S += 48 < c1_t41_mem1
	S += c1_t41_mem1 <= c1_t41

	c1_s00 = S.Task('c1_s00', length=2, delay_cost=1)
	c1_s00 += alt(MAS)
	c1_s00_in = S.Task('c1_s00_in', length=1, delay_cost=1)
	c1_s00_in += alt(MAS_in)
	S += c1_s00_in*MAS_in[0]<=c1_s00*MAS[0]

	S += c1_s00_in*MAS_in[1]<=c1_s00*MAS[1]

	S += c1_s00_in*MAS_in[2]<=c1_s00*MAS[2]

	S += c1_s00_in*MAS_in[3]<=c1_s00*MAS[3]

	c1_s00_mem0 = S.Task('c1_s00_mem0', length=1, delay_cost=1)
	c1_s00_mem0 += MAS_MEM[2]
	S += 49 < c1_s00_mem0
	S += c1_s00_mem0 <= c1_s00

	c1_s00_mem1 = S.Task('c1_s00_mem1', length=1, delay_cost=1)
	c1_s00_mem1 += MAS_MEM[3]
	S += 52 < c1_s00_mem1
	S += c1_s00_mem1 <= c1_s00

	c1_s01 = S.Task('c1_s01', length=2, delay_cost=1)
	c1_s01 += alt(MAS)
	c1_s01_in = S.Task('c1_s01_in', length=1, delay_cost=1)
	c1_s01_in += alt(MAS_in)
	S += c1_s01_in*MAS_in[0]<=c1_s01*MAS[0]

	S += c1_s01_in*MAS_in[1]<=c1_s01*MAS[1]

	S += c1_s01_in*MAS_in[2]<=c1_s01*MAS[2]

	S += c1_s01_in*MAS_in[3]<=c1_s01*MAS[3]

	c1_s01_mem0 = S.Task('c1_s01_mem0', length=1, delay_cost=1)
	c1_s01_mem0 += MAS_MEM[2]
	S += 49 < c1_s01_mem0
	S += c1_s01_mem0 <= c1_s01

	c1_s01_mem1 = S.Task('c1_s01_mem1', length=1, delay_cost=1)
	c1_s01_mem1 += MAS_MEM[3]
	S += 52 < c1_s01_mem1
	S += c1_s01_mem1 <= c1_s01

	c1_t51 = S.Task('c1_t51', length=2, delay_cost=1)
	c1_t51 += alt(MAS)
	c1_t51_in = S.Task('c1_t51_in', length=1, delay_cost=1)
	c1_t51_in += alt(MAS_in)
	S += c1_t51_in*MAS_in[0]<=c1_t51*MAS[0]

	S += c1_t51_in*MAS_in[1]<=c1_t51*MAS[1]

	S += c1_t51_in*MAS_in[2]<=c1_t51*MAS[2]

	S += c1_t51_in*MAS_in[3]<=c1_t51*MAS[3]

	c1_t51_mem0 = S.Task('c1_t51_mem0', length=1, delay_cost=1)
	c1_t51_mem0 += MAS_MEM[0]
	S += 51 < c1_t51_mem0
	S += c1_t51_mem0 <= c1_t51

	c1_t51_mem1 = S.Task('c1_t51_mem1', length=1, delay_cost=1)
	c1_t51_mem1 += MAS_MEM[3]
	S += 52 < c1_t51_mem1
	S += c1_t51_mem1 <= c1_t51

	c110 = S.Task('c110', length=2, delay_cost=1)
	c110 += alt(MAS)
	c110_in = S.Task('c110_in', length=1, delay_cost=1)
	c110_in += alt(MAS_in)
	S += c110_in*MAS_in[0]<=c110*MAS[0]

	S += c110_in*MAS_in[1]<=c110*MAS[1]

	S += c110_in*MAS_in[2]<=c110*MAS[2]

	S += c110_in*MAS_in[3]<=c110*MAS[3]

	S += 0<c110

	c110_w = S.Task('c110_w', length=1, delay_cost=1)
	c110_w += alt(MAIN_MEM_w)
	S += c110 <= c110_w

	c110_mem0 = S.Task('c110_mem0', length=1, delay_cost=1)
	c110_mem0 += MAS_MEM[4]
	S += 47 < c110_mem0
	S += c110_mem0 <= c110

	c110_mem1 = S.Task('c110_mem1', length=1, delay_cost=1)
	c110_mem1 += MAS_MEM[3]
	S += 51 < c110_mem1
	S += c110_mem1 <= c110

	c2_t41 = S.Task('c2_t41', length=2, delay_cost=1)
	c2_t41 += alt(MAS)
	c2_t41_in = S.Task('c2_t41_in', length=1, delay_cost=1)
	c2_t41_in += alt(MAS_in)
	S += c2_t41_in*MAS_in[0]<=c2_t41*MAS[0]

	S += c2_t41_in*MAS_in[1]<=c2_t41*MAS[1]

	S += c2_t41_in*MAS_in[2]<=c2_t41*MAS[2]

	S += c2_t41_in*MAS_in[3]<=c2_t41*MAS[3]

	c2_t41_mem0 = S.Task('c2_t41_mem0', length=1, delay_cost=1)
	c2_t41_mem0 += MM_MEM[0]
	S += 48 < c2_t41_mem0
	S += c2_t41_mem0 <= c2_t41

	c2_t41_mem1 = S.Task('c2_t41_mem1', length=1, delay_cost=1)
	c2_t41_mem1 += MAS_MEM[1]
	S += 55 < c2_t41_mem1
	S += c2_t41_mem1 <= c2_t41

	c2_s00 = S.Task('c2_s00', length=2, delay_cost=1)
	c2_s00 += alt(MAS)
	c2_s00_in = S.Task('c2_s00_in', length=1, delay_cost=1)
	c2_s00_in += alt(MAS_in)
	S += c2_s00_in*MAS_in[0]<=c2_s00*MAS[0]

	S += c2_s00_in*MAS_in[1]<=c2_s00*MAS[1]

	S += c2_s00_in*MAS_in[2]<=c2_s00*MAS[2]

	S += c2_s00_in*MAS_in[3]<=c2_s00*MAS[3]

	c2_s00_mem0 = S.Task('c2_s00_mem0', length=1, delay_cost=1)
	c2_s00_mem0 += MAS_MEM[0]
	S += 48 < c2_s00_mem0
	S += c2_s00_mem0 <= c2_s00

	c2_s00_mem1 = S.Task('c2_s00_mem1', length=1, delay_cost=1)
	c2_s00_mem1 += MAS_MEM[1]
	S += 57 < c2_s00_mem1
	S += c2_s00_mem1 <= c2_s00

	c2_s01 = S.Task('c2_s01', length=2, delay_cost=1)
	c2_s01 += alt(MAS)
	c2_s01_in = S.Task('c2_s01_in', length=1, delay_cost=1)
	c2_s01_in += alt(MAS_in)
	S += c2_s01_in*MAS_in[0]<=c2_s01*MAS[0]

	S += c2_s01_in*MAS_in[1]<=c2_s01*MAS[1]

	S += c2_s01_in*MAS_in[2]<=c2_s01*MAS[2]

	S += c2_s01_in*MAS_in[3]<=c2_s01*MAS[3]

	c2_s01_mem0 = S.Task('c2_s01_mem0', length=1, delay_cost=1)
	c2_s01_mem0 += MAS_MEM[0]
	S += 48 < c2_s01_mem0
	S += c2_s01_mem0 <= c2_s01

	c2_s01_mem1 = S.Task('c2_s01_mem1', length=1, delay_cost=1)
	c2_s01_mem1 += MAS_MEM[1]
	S += 57 < c2_s01_mem1
	S += c2_s01_mem1 <= c2_s01

	c2_t51 = S.Task('c2_t51', length=2, delay_cost=1)
	c2_t51 += alt(MAS)
	c2_t51_in = S.Task('c2_t51_in', length=1, delay_cost=1)
	c2_t51_in += alt(MAS_in)
	S += c2_t51_in*MAS_in[0]<=c2_t51*MAS[0]

	S += c2_t51_in*MAS_in[1]<=c2_t51*MAS[1]

	S += c2_t51_in*MAS_in[2]<=c2_t51*MAS[2]

	S += c2_t51_in*MAS_in[3]<=c2_t51*MAS[3]

	c2_t51_mem0 = S.Task('c2_t51_mem0', length=1, delay_cost=1)
	c2_t51_mem0 += MAS_MEM[2]
	S += 55 < c2_t51_mem0
	S += c2_t51_mem0 <= c2_t51

	c2_t51_mem1 = S.Task('c2_t51_mem1', length=1, delay_cost=1)
	c2_t51_mem1 += MAS_MEM[1]
	S += 57 < c2_t51_mem1
	S += c2_t51_mem1 <= c2_t51

	c210 = S.Task('c210', length=2, delay_cost=1)
	c210 += alt(MAS)
	c210_in = S.Task('c210_in', length=1, delay_cost=1)
	c210_in += alt(MAS_in)
	S += c210_in*MAS_in[0]<=c210*MAS[0]

	S += c210_in*MAS_in[1]<=c210*MAS[1]

	S += c210_in*MAS_in[2]<=c210*MAS[2]

	S += c210_in*MAS_in[3]<=c210*MAS[3]

	S += 0<c210

	c210_w = S.Task('c210_w', length=1, delay_cost=1)
	c210_w += alt(MAIN_MEM_w)
	S += c210 <= c210_w

	c210_mem0 = S.Task('c210_mem0', length=1, delay_cost=1)
	c210_mem0 += MAS_MEM[6]
	S += 57 < c210_mem0
	S += c210_mem0 <= c210

	c210_mem1 = S.Task('c210_mem1', length=1, delay_cost=1)
	c210_mem1 += MAS_MEM[7]
	S += 50 < c210_mem1
	S += c210_mem1 <= c210

	c000 = S.Task('c000', length=2, delay_cost=1)
	c000 += alt(MAS)
	c000_in = S.Task('c000_in', length=1, delay_cost=1)
	c000_in += alt(MAS_in)
	S += c000_in*MAS_in[0]<=c000*MAS[0]

	S += c000_in*MAS_in[1]<=c000*MAS[1]

	S += c000_in*MAS_in[2]<=c000*MAS[2]

	S += c000_in*MAS_in[3]<=c000*MAS[3]

	S += 0<c000

	c000_w = S.Task('c000_w', length=1, delay_cost=1)
	c000_w += alt(MAIN_MEM_w)
	S += c000 <= c000_w

	c000_mem0 = S.Task('c000_mem0', length=1, delay_cost=1)
	c000_mem0 += MAS_MEM[0]
	S += 49 < c000_mem0
	S += c000_mem0 <= c000

	c000_mem1 = S.Task('c000_mem1', length=1, delay_cost=1)
	c000_mem1 += alt(MAS_MEM)
	S += (c0_s00*MAS[0])-1 < c000_mem1*MAS_MEM[1]
	S += (c0_s00*MAS[1])-1 < c000_mem1*MAS_MEM[3]
	S += (c0_s00*MAS[2])-1 < c000_mem1*MAS_MEM[5]
	S += (c0_s00*MAS[3])-1 < c000_mem1*MAS_MEM[7]
	S += c000_mem1 <= c000

	c001 = S.Task('c001', length=2, delay_cost=1)
	c001 += alt(MAS)
	c001_in = S.Task('c001_in', length=1, delay_cost=1)
	c001_in += alt(MAS_in)
	S += c001_in*MAS_in[0]<=c001*MAS[0]

	S += c001_in*MAS_in[1]<=c001*MAS[1]

	S += c001_in*MAS_in[2]<=c001*MAS[2]

	S += c001_in*MAS_in[3]<=c001*MAS[3]

	S += 0<c001

	c001_w = S.Task('c001_w', length=1, delay_cost=1)
	c001_w += alt(MAIN_MEM_w)
	S += c001 <= c001_w

	c001_mem0 = S.Task('c001_mem0', length=1, delay_cost=1)
	c001_mem0 += MAS_MEM[0]
	S += 53 < c001_mem0
	S += c001_mem0 <= c001

	c001_mem1 = S.Task('c001_mem1', length=1, delay_cost=1)
	c001_mem1 += alt(MAS_MEM)
	S += (c0_s01*MAS[0])-1 < c001_mem1*MAS_MEM[1]
	S += (c0_s01*MAS[1])-1 < c001_mem1*MAS_MEM[3]
	S += (c0_s01*MAS[2])-1 < c001_mem1*MAS_MEM[5]
	S += (c0_s01*MAS[3])-1 < c001_mem1*MAS_MEM[7]
	S += c001_mem1 <= c001

	c011 = S.Task('c011', length=2, delay_cost=1)
	c011 += alt(MAS)
	c011_in = S.Task('c011_in', length=1, delay_cost=1)
	c011_in += alt(MAS_in)
	S += c011_in*MAS_in[0]<=c011*MAS[0]

	S += c011_in*MAS_in[1]<=c011*MAS[1]

	S += c011_in*MAS_in[2]<=c011*MAS[2]

	S += c011_in*MAS_in[3]<=c011*MAS[3]

	S += 0<c011

	c011_w = S.Task('c011_w', length=1, delay_cost=1)
	c011_w += alt(MAIN_MEM_w)
	S += c011 <= c011_w

	c011_mem0 = S.Task('c011_mem0', length=1, delay_cost=1)
	c011_mem0 += alt(MAS_MEM)
	S += (c0_t41*MAS[0])-1 < c011_mem0*MAS_MEM[0]
	S += (c0_t41*MAS[1])-1 < c011_mem0*MAS_MEM[2]
	S += (c0_t41*MAS[2])-1 < c011_mem0*MAS_MEM[4]
	S += (c0_t41*MAS[3])-1 < c011_mem0*MAS_MEM[6]
	S += c011_mem0 <= c011

	c011_mem1 = S.Task('c011_mem1', length=1, delay_cost=1)
	c011_mem1 += alt(MAS_MEM)
	S += (c0_t51*MAS[0])-1 < c011_mem1*MAS_MEM[1]
	S += (c0_t51*MAS[1])-1 < c011_mem1*MAS_MEM[3]
	S += (c0_t51*MAS[2])-1 < c011_mem1*MAS_MEM[5]
	S += (c0_t51*MAS[3])-1 < c011_mem1*MAS_MEM[7]
	S += c011_mem1 <= c011

	c100 = S.Task('c100', length=2, delay_cost=1)
	c100 += alt(MAS)
	c100_in = S.Task('c100_in', length=1, delay_cost=1)
	c100_in += alt(MAS_in)
	S += c100_in*MAS_in[0]<=c100*MAS[0]

	S += c100_in*MAS_in[1]<=c100*MAS[1]

	S += c100_in*MAS_in[2]<=c100*MAS[2]

	S += c100_in*MAS_in[3]<=c100*MAS[3]

	S += 0<c100

	c100_w = S.Task('c100_w', length=1, delay_cost=1)
	c100_w += alt(MAIN_MEM_w)
	S += c100 <= c100_w

	c100_mem0 = S.Task('c100_mem0', length=1, delay_cost=1)
	c100_mem0 += MAS_MEM[6]
	S += 47 < c100_mem0
	S += c100_mem0 <= c100

	c100_mem1 = S.Task('c100_mem1', length=1, delay_cost=1)
	c100_mem1 += alt(MAS_MEM)
	S += (c1_s00*MAS[0])-1 < c100_mem1*MAS_MEM[1]
	S += (c1_s00*MAS[1])-1 < c100_mem1*MAS_MEM[3]
	S += (c1_s00*MAS[2])-1 < c100_mem1*MAS_MEM[5]
	S += (c1_s00*MAS[3])-1 < c100_mem1*MAS_MEM[7]
	S += c100_mem1 <= c100

	c101 = S.Task('c101', length=2, delay_cost=1)
	c101 += alt(MAS)
	c101_in = S.Task('c101_in', length=1, delay_cost=1)
	c101_in += alt(MAS_in)
	S += c101_in*MAS_in[0]<=c101*MAS[0]

	S += c101_in*MAS_in[1]<=c101*MAS[1]

	S += c101_in*MAS_in[2]<=c101*MAS[2]

	S += c101_in*MAS_in[3]<=c101*MAS[3]

	S += 0<c101

	c101_w = S.Task('c101_w', length=1, delay_cost=1)
	c101_w += alt(MAIN_MEM_w)
	S += c101 <= c101_w

	c101_mem0 = S.Task('c101_mem0', length=1, delay_cost=1)
	c101_mem0 += MAS_MEM[0]
	S += 51 < c101_mem0
	S += c101_mem0 <= c101

	c101_mem1 = S.Task('c101_mem1', length=1, delay_cost=1)
	c101_mem1 += alt(MAS_MEM)
	S += (c1_s01*MAS[0])-1 < c101_mem1*MAS_MEM[1]
	S += (c1_s01*MAS[1])-1 < c101_mem1*MAS_MEM[3]
	S += (c1_s01*MAS[2])-1 < c101_mem1*MAS_MEM[5]
	S += (c1_s01*MAS[3])-1 < c101_mem1*MAS_MEM[7]
	S += c101_mem1 <= c101

	c111 = S.Task('c111', length=2, delay_cost=1)
	c111 += alt(MAS)
	c111_in = S.Task('c111_in', length=1, delay_cost=1)
	c111_in += alt(MAS_in)
	S += c111_in*MAS_in[0]<=c111*MAS[0]

	S += c111_in*MAS_in[1]<=c111*MAS[1]

	S += c111_in*MAS_in[2]<=c111*MAS[2]

	S += c111_in*MAS_in[3]<=c111*MAS[3]

	S += 0<c111

	c111_w = S.Task('c111_w', length=1, delay_cost=1)
	c111_w += alt(MAIN_MEM_w)
	S += c111 <= c111_w

	c111_mem0 = S.Task('c111_mem0', length=1, delay_cost=1)
	c111_mem0 += alt(MAS_MEM)
	S += (c1_t41*MAS[0])-1 < c111_mem0*MAS_MEM[0]
	S += (c1_t41*MAS[1])-1 < c111_mem0*MAS_MEM[2]
	S += (c1_t41*MAS[2])-1 < c111_mem0*MAS_MEM[4]
	S += (c1_t41*MAS[3])-1 < c111_mem0*MAS_MEM[6]
	S += c111_mem0 <= c111

	c111_mem1 = S.Task('c111_mem1', length=1, delay_cost=1)
	c111_mem1 += alt(MAS_MEM)
	S += (c1_t51*MAS[0])-1 < c111_mem1*MAS_MEM[1]
	S += (c1_t51*MAS[1])-1 < c111_mem1*MAS_MEM[3]
	S += (c1_t51*MAS[2])-1 < c111_mem1*MAS_MEM[5]
	S += (c1_t51*MAS[3])-1 < c111_mem1*MAS_MEM[7]
	S += c111_mem1 <= c111

	c200 = S.Task('c200', length=2, delay_cost=1)
	c200 += alt(MAS)
	c200_in = S.Task('c200_in', length=1, delay_cost=1)
	c200_in += alt(MAS_in)
	S += c200_in*MAS_in[0]<=c200*MAS[0]

	S += c200_in*MAS_in[1]<=c200*MAS[1]

	S += c200_in*MAS_in[2]<=c200*MAS[2]

	S += c200_in*MAS_in[3]<=c200*MAS[3]

	S += 0<c200

	c200_w = S.Task('c200_w', length=1, delay_cost=1)
	c200_w += alt(MAIN_MEM_w)
	S += c200 <= c200_w

	c200_mem0 = S.Task('c200_mem0', length=1, delay_cost=1)
	c200_mem0 += MAS_MEM[0]
	S += 46 < c200_mem0
	S += c200_mem0 <= c200

	c200_mem1 = S.Task('c200_mem1', length=1, delay_cost=1)
	c200_mem1 += alt(MAS_MEM)
	S += (c2_s00*MAS[0])-1 < c200_mem1*MAS_MEM[1]
	S += (c2_s00*MAS[1])-1 < c200_mem1*MAS_MEM[3]
	S += (c2_s00*MAS[2])-1 < c200_mem1*MAS_MEM[5]
	S += (c2_s00*MAS[3])-1 < c200_mem1*MAS_MEM[7]
	S += c200_mem1 <= c200

	c201 = S.Task('c201', length=2, delay_cost=1)
	c201 += alt(MAS)
	c201_in = S.Task('c201_in', length=1, delay_cost=1)
	c201_in += alt(MAS_in)
	S += c201_in*MAS_in[0]<=c201*MAS[0]

	S += c201_in*MAS_in[1]<=c201*MAS[1]

	S += c201_in*MAS_in[2]<=c201*MAS[2]

	S += c201_in*MAS_in[3]<=c201*MAS[3]

	S += 0<c201

	c201_w = S.Task('c201_w', length=1, delay_cost=1)
	c201_w += alt(MAIN_MEM_w)
	S += c201 <= c201_w

	c201_mem0 = S.Task('c201_mem0', length=1, delay_cost=1)
	c201_mem0 += MAS_MEM[2]
	S += 55 < c201_mem0
	S += c201_mem0 <= c201

	c201_mem1 = S.Task('c201_mem1', length=1, delay_cost=1)
	c201_mem1 += alt(MAS_MEM)
	S += (c2_s01*MAS[0])-1 < c201_mem1*MAS_MEM[1]
	S += (c2_s01*MAS[1])-1 < c201_mem1*MAS_MEM[3]
	S += (c2_s01*MAS[2])-1 < c201_mem1*MAS_MEM[5]
	S += (c2_s01*MAS[3])-1 < c201_mem1*MAS_MEM[7]
	S += c201_mem1 <= c201

	c211 = S.Task('c211', length=2, delay_cost=1)
	c211 += alt(MAS)
	c211_in = S.Task('c211_in', length=1, delay_cost=1)
	c211_in += alt(MAS_in)
	S += c211_in*MAS_in[0]<=c211*MAS[0]

	S += c211_in*MAS_in[1]<=c211*MAS[1]

	S += c211_in*MAS_in[2]<=c211*MAS[2]

	S += c211_in*MAS_in[3]<=c211*MAS[3]

	S += 0<c211

	c211_w = S.Task('c211_w', length=1, delay_cost=1)
	c211_w += alt(MAIN_MEM_w)
	S += c211 <= c211_w

	c211_mem0 = S.Task('c211_mem0', length=1, delay_cost=1)
	c211_mem0 += alt(MAS_MEM)
	S += (c2_t41*MAS[0])-1 < c211_mem0*MAS_MEM[0]
	S += (c2_t41*MAS[1])-1 < c211_mem0*MAS_MEM[2]
	S += (c2_t41*MAS[2])-1 < c211_mem0*MAS_MEM[4]
	S += (c2_t41*MAS[3])-1 < c211_mem0*MAS_MEM[6]
	S += c211_mem0 <= c211

	c211_mem1 = S.Task('c211_mem1', length=1, delay_cost=1)
	c211_mem1 += alt(MAS_MEM)
	S += (c2_t51*MAS[0])-1 < c211_mem1*MAS_MEM[1]
	S += (c2_t51*MAS[1])-1 < c211_mem1*MAS_MEM[3]
	S += (c2_t51*MAS[2])-1 < c211_mem1*MAS_MEM[5]
	S += (c2_t51*MAS[3])-1 < c211_mem1*MAS_MEM[7]
	S += c211_mem1 <= c211

	solvers.mip.solve(S,msg=1,kind='CPLEX',ratio_gap=1.01)

	solution = [['hoge']*len(S.solution()[1]) for i in range(len(S.solution()))]
	for i in range(len(S.solution())):
		for j in range(len(S.solution()[i])):
			solution[i][j]=str(S.solution()[i][j])
	print(solution)

	cycles = int(solution[-1][3])

	pic_file_name = "/mnt/rose/usr1/fukuda/ABE/multiRAM_multiMAS_16mux/scheduling_result/stage9MM2_stage2MAS4/FP12_INV_AFTER_FPINV/schedule3.png"
	if(S.solution() != []):
		plotters.matplotlib.plot(S,img_filename=pic_file_name, show_task_labels=False, fig_size=(cycles*0.25+3, 6))

	return solution
